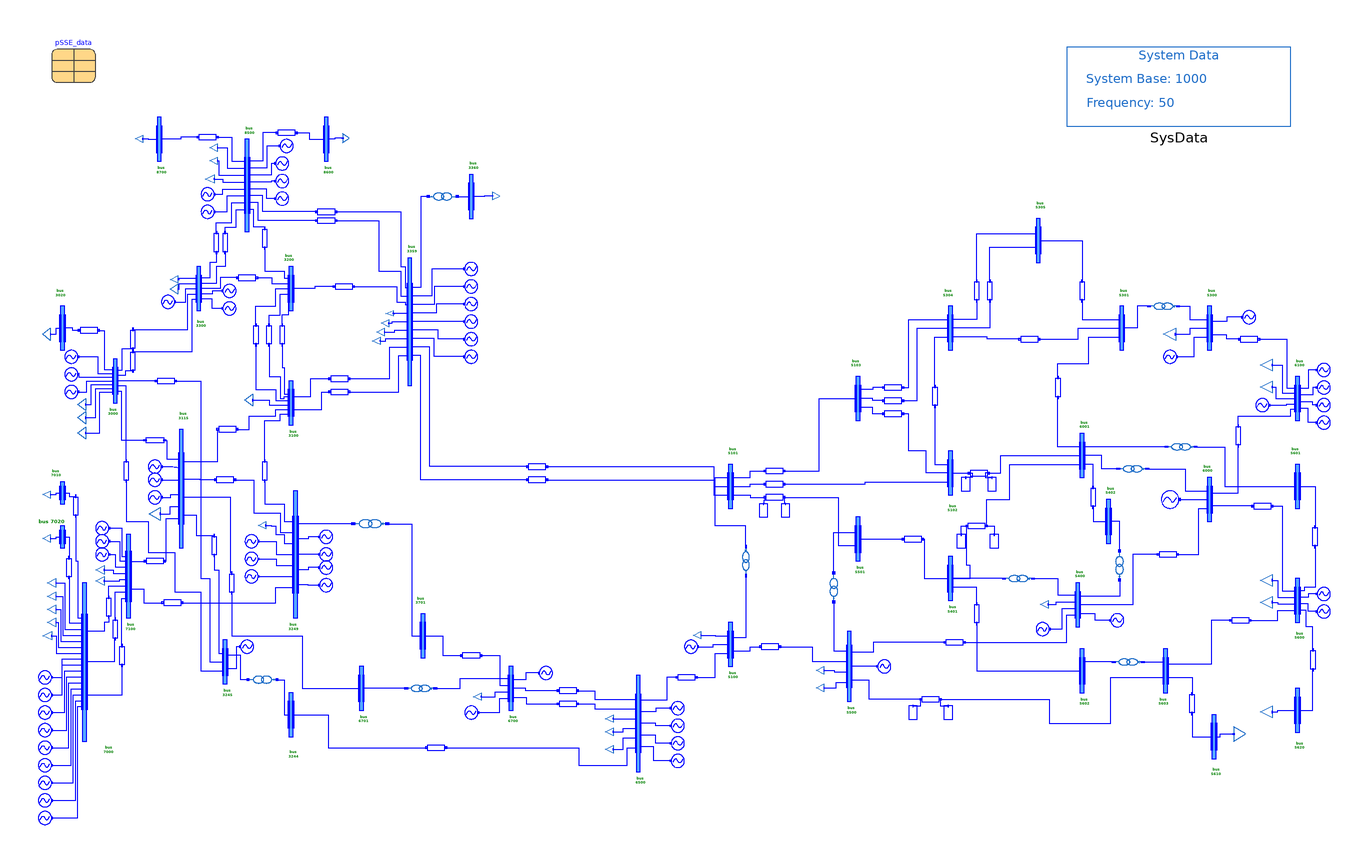

Above is the diagram view of the following Modelica model: its components placed by their Placement annotations and its connect equations drawn as lines.

model Nordic44_Original_Case
    "Original version of the original Nordic 44 model"

    OpenIPSL.Electrical.Buses.BusExt bus_7020(
      nn=1,
      np=1,
      V_0=pSSE_data.voltages.V7020,
      angle_0=pSSE_data.voltages.A7020,
      V_b=420)
      annotation (Placement(transformation(extent={{-282,-20},{-280,-10}})));
    OpenIPSL.Electrical.Loads.PSSE.Load Load1_bus7020(
      V_b=420,
      V_0=pSSE_data.voltages.V7020,
      angle_0=pSSE_data.voltages.A7020,
      P_0=pSSE_data.powers.PL7020,
      Q_0=pSSE_data.powers.QL7020,
      characteristic=2) annotation (Placement(transformation(
          extent={{-1.75,-1.75},{1.75,1.75}},
          rotation=270,
          origin={-288.25,-15.75})));
    OpenIPSL.Electrical.Buses.BusExt bus_7000(
      nn=16,
      np=3,
      V_0=pSSE_data.voltages.V7000,
      angle_0=pSSE_data.voltages.A7000,
      V_b=420)
      annotation (Placement(transformation(extent={{-272,-108},{-270,-36}})));
    OpenIPSL.Electrical.Loads.PSSE.Load Load1_bus7000(
      V_b=420,
      V_0=pSSE_data.voltages.V7000,
      angle_0=pSSE_data.voltages.A7000,
      P_0=pSSE_data.powers.PL7000,
      Q_0=pSSE_data.powers.QL7000,
      characteristic=2) annotation (Placement(transformation(
          extent={{-2,-2},{2,2}},
          rotation=270,
          origin={-286,-36})));
    OpenIPSL.Electrical.Loads.PSSE.Load Load2_bus7000(
      V_b=420,
      V_0=pSSE_data.voltages.V7000,
      angle_0=pSSE_data.voltages.A7000,
      P_0=pSSE_data.powers.PL7000,
      Q_0=pSSE_data.powers.QL7000,
      characteristic=2) annotation (Placement(transformation(
          extent={{-2,-2},{2,2}},
          rotation=270,
          origin={-286,-42})));
    OpenIPSL.Electrical.Loads.PSSE.Load Load3_bus7000(
      V_b=420,
      V_0=pSSE_data.voltages.V7000,
      angle_0=pSSE_data.voltages.A7000,
      P_0=pSSE_data.powers.PL7000,
      Q_0=pSSE_data.powers.QL7000,
      characteristic=2) annotation (Placement(transformation(
          extent={{-2,-2},{2,2}},
          rotation=270,
          origin={-286,-48})));
    OpenIPSL.Electrical.Loads.PSSE.Load Load4_bus7000(
      V_b=420,
      V_0=pSSE_data.voltages.V7000,
      angle_0=pSSE_data.voltages.A7000,
      P_0=pSSE_data.powers.PL7000,
      Q_0=pSSE_data.powers.QL7000,
      characteristic=2) annotation (Placement(transformation(
          extent={{-2,-2},{2,2}},
          rotation=270,
          origin={-286,-54})));
    OpenIPSL.Electrical.Loads.PSSE.Load Load5_bus7000(
      V_b=420,
      V_0=pSSE_data.voltages.V7000,
      angle_0=pSSE_data.voltages.A7000,
      P_0=pSSE_data.powers.PL7000,
      Q_0=pSSE_data.powers.QL7000,
      characteristic=2) annotation (Placement(transformation(
          extent={{-2,-2},{2,2}},
          rotation=270,
          origin={-288,-60})));
    Generators.Gen1_bus_7000 G1_bus7000
      annotation (Placement(transformation(extent={{-292,-82},{-286,-76}})));
    Generators.Gen1_bus_7000 G2_bus7000
      annotation (Placement(transformation(extent={{-292,-90},{-286,-84}})));
    Generators.Gen1_bus_7000 G3_bus7000
      annotation (Placement(transformation(extent={{-292,-98},{-286,-92}})));
    Generators.Gen1_bus_7000 G4_bus7000
      annotation (Placement(transformation(extent={{-292,-106},{-286,-100}})));
    Generators.Gen1_bus_7000 G5_bus7000
      annotation (Placement(transformation(extent={{-292,-114},{-286,-108}})));
    Generators.Gen1_bus_7000 G6_bus7000
      annotation (Placement(transformation(extent={{-292,-122},{-286,-116}})));
    Generators.Gen1_bus_7000 G7_bus7000
      annotation (Placement(transformation(extent={{-292,-130},{-286,-124}})));
    Generators.Gen1_bus_7000 G8_bus7000
      annotation (Placement(transformation(extent={{-292,-138},{-286,-132}})));
    Generators.Gen1_bus_7000 G9_bus7000
      annotation (Placement(transformation(extent={{-292,-146},{-286,-140}})));
    OpenIPSL.Electrical.Buses.BusExt bus_7010(
      nn=1,
      np=1,
      V_0=pSSE_data.voltages.V7010,
      angle_0=pSSE_data.voltages.A7010,
      V_b=420)
      annotation (Placement(transformation(extent={{-282,0},{-280,10}})));
    OpenIPSL.Electrical.Loads.PSSE.Load Load1_bus7010(
      V_b=420,
      V_0=pSSE_data.voltages.V7010,
      angle_0=pSSE_data.voltages.A7010,
      P_0=pSSE_data.powers.PL7010,
      Q_0=pSSE_data.powers.QL7010,
      characteristic=2) annotation (Placement(transformation(
          extent={{-1.75,-1.75},{1.75,1.75}},
          rotation=270,
          origin={-288.25,4.25})));
    Generators.Gen3_bus_7100 G1_bus7100
      annotation (Placement(transformation(extent={{-266,-14},{-260,-8}})));
    Generators.Gen3_bus_7100 G2_bus7100
      annotation (Placement(transformation(extent={{-266,-20},{-260,-14}})));
    Generators.Gen3_bus_7100 G3_bus7100
      annotation (Placement(transformation(extent={{-266,-26},{-260,-20}})));
    OpenIPSL.Electrical.Loads.PSSE.Load Load1_bus7100(
      V_b=420,
      V_0=pSSE_data.voltages.V7100,
      angle_0=pSSE_data.voltages.A7100,
      P_0=pSSE_data.powers.PL7100,
      Q_0=pSSE_data.powers.QL7100,
      characteristic=2) annotation (Placement(transformation(
          extent={{-2,-2},{2,2}},
          rotation=270,
          origin={-264,-30})));
    OpenIPSL.Electrical.Loads.PSSE.Load Load2_bus7100(
      V_b=420,
      V_0=pSSE_data.voltages.V7100,
      angle_0=pSSE_data.voltages.A7100,
      P_0=pSSE_data.powers.PL7100,
      Q_0=pSSE_data.powers.QL7100,
      characteristic=2) annotation (Placement(transformation(
          extent={{-2,-2},{2,2}},
          rotation=270,
          origin={-264,-35})));
    OpenIPSL.Electrical.Buses.BusExt bus_7100(
      nn=8,
      np=2,
      V_0=pSSE_data.voltages.V7100,
      angle_0=pSSE_data.voltages.A7100,
      V_b=420)
      annotation (Placement(transformation(extent={{-252,-52},{-250,-14}})));
    OpenIPSL.Electrical.Branches.PwLine line_7000_7010(
      R=0.000000,
      X=0.010000,
      G=0,
      B=0.000000) annotation (Placement(transformation(
          extent={{-5,-3},{5,3}},
          rotation=-90,
          origin={-275,-1})));
    OpenIPSL.Electrical.Branches.PwLine line_7000_7020(
      R=0.000000,
      X=0.010000,
      G=0,
      B=0.000000) annotation (Placement(transformation(
          extent={{-5,-3},{5,3}},
          rotation=-90,
          origin={-278,-29})));
    OpenIPSL.Electrical.Branches.PwLine line_7000_7100_1(
      R=0.040000,
      X=0.120000,
      G=0,
      B=0.130000*0.5) annotation (Placement(transformation(
          extent={{-5,-3},{5,3}},
          rotation=-90,
          origin={-260,-47})));
    OpenIPSL.Electrical.Branches.PwLine line_7000_7100_2(
      R=0.040000,
      X=0.120000,
      G=0,
      B=0.130000*0.5) annotation (Placement(transformation(
          extent={{-5,-3},{5,3}},
          rotation=-90,
          origin={-257,-57})));
    OpenIPSL.Electrical.Branches.PwLine line_7000_7100_3(
      R=0.040000,
      X=0.140000,
      G=0,
      B=0.130000*0.5) annotation (Placement(transformation(
          extent={{-5,-3},{5,3}},
          rotation=-90,
          origin={-254,-69})));
    OpenIPSL.Electrical.Buses.BusExt bus_3115(
      nn=6,
      np=4,
      V_0=pSSE_data.voltages.V3115,
      angle_0=pSSE_data.voltages.A3115,
      V_b=420)
      annotation (Placement(transformation(extent={{-228,-20},{-226,34}})));
    Generators.Gen3_bus_3115 G1_bus3115
      annotation (Placement(transformation(extent={{-242,14},{-236,20}})));
    Generators.Gen3_bus_3115 G2_bus3115
      annotation (Placement(transformation(extent={{-242,8},{-236,14}})));
    Generators.Gen3_bus_3115 G3_bus3115
      annotation (Placement(transformation(extent={{-242,0},{-236,6}})));
    OpenIPSL.Electrical.Loads.PSSE.Load Load_bus3115(
      V_b=420,
      V_0=pSSE_data.voltages.V3115,
      angle_0=pSSE_data.voltages.A3115,
      P_0=pSSE_data.powers.PL3115,
      Q_0=pSSE_data.powers.QL3115,
      characteristic=2) annotation (Placement(transformation(
          extent={{-3,-2.5},{3,2.5}},
          rotation=270,
          origin={-239,-4.5})));
    OpenIPSL.Electrical.Branches.PwLine line_3115_7100(
      R=0.040000,
      X=0.130000,
      G=0,
      B=0.130000*0.5) annotation (Placement(transformation(
          extent={{-5,-3},{5,3}},
          origin={-239,-26})));
    OpenIPSL.Electrical.Branches.PwLine line_3000_3115(
      R=0.075000,
      X=0.900000,
      G=0,
      B=0.500000*0.5) annotation (Placement(transformation(
          extent={{5,-3},{-5,3}},
          rotation=180,
          origin={-239,29})));
    OpenIPSL.Electrical.Branches.PwLine line_3100_3115(
      R=0.030000,
      X=0.400000,
      G=0,
      B=0.110000*0.5) annotation (Placement(transformation(
          extent={{-5,-3},{5,3}},
          rotation=180,
          origin={-206,34})));
    OpenIPSL.Electrical.Branches.PwLine line_3115_3249(
      R=0.015000,
      X=0.200000,
      G=0,
      B=0.080000*0.5) annotation (Placement(transformation(
          extent={{-5,-3},{5,3}},
          rotation=180,
          origin={-207,11})));
    OpenIPSL.Electrical.Branches.PwLine line_3115_6701(
      R=0.040000,
      X=0.400000,
      G=0,
      B=0.100000*0.5) annotation (Placement(transformation(
          extent={{-5,-3},{5,3}},
          rotation=-90,
          origin={-204,-36})));
    OpenIPSL.Electrical.Branches.PwLine line_3115_3245(
      R=0.045000,
      X=0.500000,
      G=0,
      B=0.140000*0.5) annotation (Placement(transformation(
          extent={{-5,-3},{5,3}},
          rotation=-90,
          origin={-212,-19})));
    OpenIPSL.Electrical.Branches.PwLine line_3249_7100(
      R=0.020000,
      X=0.075000,
      G=0,
      B=0.078000*0.5) annotation (Placement(transformation(
          extent={{-5,-3},{5,3}},
          rotation=180,
          origin={-231,-45})));
    OpenIPSL.Electrical.Buses.BusExt bus_3000(
      nn=7,
      np=5,
      V_0=pSSE_data.voltages.V3000,
      angle_0=pSSE_data.voltages.A3000,
      V_b=420)
      annotation (Placement(transformation(extent={{-258,46},{-256,66}})));
    Generators.Gen1_bus_3000 G1_bus3000
      annotation (Placement(transformation(extent={{-280,64},{-274,70}})));
    Generators.Gen1_bus_3000 G2_bus3000
      annotation (Placement(transformation(extent={{-280,56},{-274,62}})));
    Generators.Gen1_bus_3000 G3_bus3000
      annotation (Placement(transformation(extent={{-280,48},{-274,54}})));
    OpenIPSL.Electrical.Loads.PSSE.Load Load1_bus3000(
      V_b=420,
      V_0=pSSE_data.voltages.V3000,
      angle_0=pSSE_data.voltages.A3000,
      P_0=pSSE_data.powers.PL3000,
      Q_0=pSSE_data.powers.QL3000,
      characteristic=2) annotation (Placement(transformation(
          extent={{-2.75,-1.75},{2.75,1.75}},
          rotation=270,
          origin={-272.25,45.25})));
    OpenIPSL.Electrical.Loads.PSSE.Load Load2_bus3000(
      V_b=420,
      V_0=pSSE_data.voltages.V3000,
      angle_0=pSSE_data.voltages.A3000,
      P_0=pSSE_data.powers.PL3000,
      Q_0=pSSE_data.powers.QL3000,
      characteristic=2) annotation (Placement(transformation(
          extent={{-2.75,-1.75},{2.75,1.75}},
          rotation=270,
          origin={-272.25,39.25})));
    OpenIPSL.Electrical.Loads.PSSE.Load Load3_bus3000(
      V_b=420,
      V_0=pSSE_data.voltages.V3000,
      angle_0=pSSE_data.voltages.A3000,
      P_0=pSSE_data.powers.PL3000,
      Q_0=pSSE_data.powers.QL3000,
      characteristic=2) annotation (Placement(transformation(
          extent={{-2.75,-1.75},{2.75,1.75}},
          rotation=270,
          origin={-272.25,32.25})));
    OpenIPSL.Electrical.Branches.PwLine line_3000_3020(
      R=0.000000,
      X=0.010000,
      G=0,
      B=0) annotation (Placement(transformation(
          extent={{-5,-3},{5,3}},
          origin={-269,79})));
    OpenIPSL.Electrical.Branches.PwLine line_3000_3300_1(
      R=0.006000,
      X=0.080000,
      G=0,
      B=0.030000*0.5) annotation (Placement(transformation(
          extent={{-5,-3},{5,3}},
          rotation=-90,
          origin={-249,75})));
    OpenIPSL.Electrical.Branches.PwLine line_3000_3300_2(
      R=0.009000,
      X=0.100000,
      G=0,
      B=0.025000*0.5) annotation (Placement(transformation(
          extent={{-5,-3},{5,3}},
          rotation=-90,
          origin={-249,65})));
    OpenIPSL.Electrical.Branches.PwLine line_3000_3245_1(
      R=0.008000,
      X=0.120000,
      G=0,
      B=0.050000*0.5) annotation (Placement(transformation(
          extent={{-5,-3},{5,3}},
          origin={-234,56})));
    OpenIPSL.Electrical.Branches.PwLine line_3000_3245_2(
      R=0.018000,
      X=0.200000,
      G=0,
      B=0.050000*0.5) annotation (Placement(transformation(
          extent={{-5,-3},{5,3}},
          rotation=-90,
          origin={-252,15})));
    OpenIPSL.Electrical.Buses.BusExt bus_3020(
      nn=1,
      np=1,
      V_0=pSSE_data.voltages.V3020,
      angle_0=pSSE_data.voltages.A3020,
      V_b=420)
      annotation (Placement(transformation(extent={{-282,70},{-280,90}})));
    OpenIPSL.Electrical.Loads.PSSE.Load Load_bus3020(
      V_b=420,
      V_0=pSSE_data.voltages.V3020,
      angle_0=pSSE_data.voltages.A3020,
      P_0=pSSE_data.powers.PL3020,
      Q_0=pSSE_data.powers.QL3020,
      characteristic=2) annotation (Placement(transformation(
          extent={{-2.75,-1.75},{2.75,1.75}},
          rotation=270,
          origin={-288.25,77.25})));
    OpenIPSL.Electrical.Buses.BusExt bus_3300(
      nn=5,
      np=5,
      V_0=pSSE_data.voltages.V3300,
      angle_0=pSSE_data.voltages.A3300,
      V_b=420)
      annotation (Placement(transformation(extent={{-220,88},{-218,108}})));
    Generators.Gen4_bus_3300 G2_bus3300 annotation (Placement(transformation(
          extent={{-3,-3},{3,3}},
          rotation=180,
          origin={-205,97})));
    Generators.Gen4_bus_3300 G3_bus3300
      annotation (Placement(transformation(extent={{-202,92},{-208,86}})));
    Generators.Gen4_bus_3300 G1_bus3300
      annotation (Placement(transformation(extent={{-236,89},{-230,95}})));
    OpenIPSL.Electrical.Loads.PSSE.Load Load1_bus3300(
      V_b=420,
      V_0=pSSE_data.voltages.V3300,
      angle_0=pSSE_data.voltages.A3300,
      P_0=pSSE_data.powers.PL3300,
      Q_0=pSSE_data.powers.QL3300,
      characteristic=2) annotation (Placement(transformation(
          extent={{-1.75,-1.75},{1.75,1.75}},
          rotation=270,
          origin={-230.25,102.25})));
    OpenIPSL.Electrical.Loads.PSSE.Load Load2_bus3300(
      V_b=420,
      V_0=pSSE_data.voltages.V3300,
      angle_0=pSSE_data.voltages.A3300,
      P_0=pSSE_data.powers.PL3300,
      Q_0=pSSE_data.powers.QL3300,
      characteristic=2) annotation (Placement(transformation(
          extent={{-2.25,-1.75},{2.25,1.75}},
          rotation=270,
          origin={-230.25,97.75})));
    OpenIPSL.Electrical.Buses.BusExt bus_3200(
      nn=5,
      np=1,
      V_0=pSSE_data.voltages.V3200,
      angle_0=pSSE_data.voltages.A3200,
      V_b=420)
      annotation (Placement(transformation(extent={{-178,88},{-176,108}})));
    OpenIPSL.Electrical.Branches.PwLine line_3200_3300(
      R=0.020000,
      X=0.200000,
      G=0,
      B=0.060000*0.5) annotation (Placement(transformation(
          extent={{-5,-3},{5,3}},
          origin={-197,103})));
    OpenIPSL.Electrical.Branches.PwLine line_3100_3200_3(
      R=0.040000,
      X=0.240000,
      G=0,
      B=0.200000*0.5) annotation (Placement(transformation(
          extent={{-5,-3},{5,3}},
          rotation=-90,
          origin={-193,77})));
    OpenIPSL.Electrical.Branches.PwLine line_3100_3200_2(
      R=0.040000,
      X=0.240000,
      G=0,
      B=0.200000*0.5) annotation (Placement(transformation(
          extent={{-5,-3},{5,3}},
          rotation=-90,
          origin={-187,77})));
    OpenIPSL.Electrical.Branches.PwLine line_3100_3200_1(
      R=0.040000,
      X=0.240000,
      G=0,
      B=0.200000*0.5) annotation (Placement(transformation(
          extent={{-5,-3},{5,3}},
          rotation=-90,
          origin={-181,77})));
    OpenIPSL.Electrical.Buses.BusExt bus_3100(
      nn=6,
      np=2,
      V_0=pSSE_data.voltages.V3100,
      angle_0=pSSE_data.voltages.A3100,
      V_b=420)
      annotation (Placement(transformation(extent={{-178,36},{-176,56}})));
    OpenIPSL.Electrical.Branches.PwLine line_3300_8500_1(
      R=0.020000,
      X=0.230000,
      G=0,
      B=0.060000*0.5) annotation (Placement(transformation(
          extent={{-5,-3},{5,3}},
          rotation=-90,
          origin={-211,119})));
    OpenIPSL.Electrical.Branches.PwLine line_3300_8500_2(
      R=0.012000,
      X=0.270000,
      G=0,
      B=0.100000*0.5) annotation (Placement(transformation(
          extent={{-5,-3},{5,3}},
          rotation=-90,
          origin={-207,119})));
    OpenIPSL.Electrical.Buses.BusExt bus_8500(
      nn=8,
      np=8,
      V_0=pSSE_data.voltages.V8500,
      angle_0=pSSE_data.voltages.A8500,
      V_b=420)
      annotation (Placement(transformation(extent={{-198,124},{-196,166}})));
    OpenIPSL.Electrical.Loads.PSSE.Load Load1_bus8500(
      V_b=420,
      V_0=pSSE_data.voltages.V8500,
      angle_0=pSSE_data.voltages.A8500,
      P_0=pSSE_data.powers.PL8500,
      Q_0=pSSE_data.powers.QL8500,
      characteristic=2) annotation (Placement(transformation(
          extent={{-1.75,-1.75},{1.75,1.75}},
          rotation=270,
          origin={-212.25,162.25})));
    OpenIPSL.Electrical.Loads.PSSE.Load Load2_bus8500(
      V_b=420,
      V_0=pSSE_data.voltages.V8500,
      angle_0=pSSE_data.voltages.A8500,
      P_0=pSSE_data.powers.PL8500,
      Q_0=pSSE_data.powers.QL8500,
      characteristic=2) annotation (Placement(transformation(
          extent={{-1.75,-1.75},{1.75,1.75}},
          rotation=270,
          origin={-212.25,156.25})));
    OpenIPSL.Electrical.Loads.PSSE.Load Load3_bus8500(
      V_b=420,
      V_0=pSSE_data.voltages.V8500,
      angle_0=pSSE_data.voltages.A8500,
      P_0=pSSE_data.powers.PL8500,
      Q_0=pSSE_data.powers.QL8500,
      characteristic=2) annotation (Placement(transformation(
          extent={{-2,-2},{2,2}},
          rotation=270,
          origin={-214,148})));
    Generators.Gen4_bus_8500 G1_bus8500
      annotation (Placement(transformation(extent={{-218,138},{-212,144}})));
    Generators.Gen4_bus_8500 G2_bus8500
      annotation (Placement(transformation(extent={{-218,130},{-212,136}})));
    OpenIPSL.Electrical.Branches.PwLine line_8500_8700(
      R=0.000000,
      X=0.010000,
      G=0,
      B=0.000000) annotation (Placement(transformation(
          extent={{-5,-3},{5,3}},
          origin={-215,167})));
    Generators.Gen4_bus_8500 G3_bus8500
      annotation (Placement(transformation(extent={{-176,166},{-182,160}})));
    OpenIPSL.Electrical.Branches.PwLine line_8500_8600(
      R=0.000000,
      X=0.010000,
      G=0,
      B=0.000000) annotation (Placement(transformation(
          extent={{-5,-3},{5,3}},
          rotation=180,
          origin={-179,169})));
    OpenIPSL.Electrical.Branches.PwLine line_3200_8500(
      R=0.010000,
      X=0.170000,
      G=0,
      B=0.060000*0.5) annotation (Placement(transformation(
          extent={{-5,-3},{5,3}},
          rotation=-90,
          origin={-189,121})));
    OpenIPSL.Electrical.Branches.PwLine line_3359_8500_2(
      R=0.025000,
      X=0.320000,
      G=0,
      B=0.090000*0.5) annotation (Placement(transformation(
          extent={{-5,-3},{5,3}},
          origin={-161,133})));
    OpenIPSL.Electrical.Branches.PwLine line_3359_8500_1(
      R=0.012000,
      X=0.270000,
      G=0,
      B=0.100000*0.5) annotation (Placement(transformation(
          extent={{-5,-3},{5,3}},
          origin={-161,129})));
    Generators.Gen4_bus_8500 G4_bus8500
      annotation (Placement(transformation(extent={{-178,158},{-184,152}})));
    Generators.Gen4_bus_8500 G5_bus8500
      annotation (Placement(transformation(extent={{-178,150},{-184,144}})));
    Generators.Gen4_bus_8500 G6_bus8500
      annotation (Placement(transformation(extent={{-178,142},{-184,136}})));
    OpenIPSL.Electrical.Buses.BusExt bus_8700(
      nn=1,
      np=1,
      V_0=pSSE_data.voltages.V8700,
      angle_0=pSSE_data.voltages.A8700,
      V_b=420)
      annotation (Placement(transformation(extent={{-238,156},{-236,176}})));
    OpenIPSL.Electrical.Loads.PSSE.Load Load_bus8700(
      V_0=pSSE_data.voltages.V8700,
      angle_0=pSSE_data.voltages.A8700,
      V_b=420,
      P_0=pSSE_data.powers.PL8700,
      Q_0=pSSE_data.powers.QL8700,
      characteristic=2) annotation (Placement(transformation(
          extent={{-1.75,-1.75},{1.75,1.75}},
          rotation=270,
          origin={-246.25,166.25})));
    OpenIPSL.Electrical.Buses.BusExt bus_8600(
      nn=1,
      np=1,
      V_0=pSSE_data.voltages.V8600,
      angle_0=pSSE_data.voltages.A8600,
      V_b=420)
      annotation (Placement(transformation(extent={{-162,156},{-160,176}})));
    OpenIPSL.Electrical.Loads.PSSE.Load Load_bus8600(
      V_b=420,
      V_0=pSSE_data.voltages.V8600,
      angle_0=pSSE_data.voltages.A8600,
      P_0=pSSE_data.powers.PL8600,
      Q_0=pSSE_data.powers.QL8600,
      characteristic=2) annotation (Placement(transformation(
          extent={{2,-1.5},{-2,1.5}},
          rotation=90,
          origin={-152,166.5})));
    OpenIPSL.Electrical.Buses.BusExt bus_3359(
      nn=9,
      np=9,
      V_0=pSSE_data.voltages.V3359,
      angle_0=pSSE_data.voltages.A3359,
      V_b=420)
      annotation (Placement(transformation(extent={{-124,54},{-122,112}})));
    OpenIPSL.Electrical.Branches.PwLine line_3200_3359(
      R=0.010000,
      X=0.200000,
      G=0,
      B=0.070000*0.5) annotation (Placement(transformation(
          extent={{-5,-3},{5,3}},
          origin={-153,99})));
    OpenIPSL.Electrical.Loads.PSSE.Load Load1_bus3359(
      V_b=420,
      V_0=pSSE_data.voltages.V3359,
      angle_0=pSSE_data.voltages.A3359,
      P_0=pSSE_data.powers.PL3359,
      Q_0=pSSE_data.powers.QL3359,
      characteristic=2) annotation (Placement(transformation(
          extent={{-1.25,-1.75},{1.25,1.75}},
          rotation=270,
          origin={-132.25,86.75})));
    OpenIPSL.Electrical.Loads.PSSE.Load Load2_bus3359(
      V_b=420,
      V_0=pSSE_data.voltages.V3359,
      angle_0=pSSE_data.voltages.A3359,
      P_0=pSSE_data.powers.PL3359,
      Q_0=pSSE_data.powers.QL3359,
      characteristic=2) annotation (Placement(transformation(
          extent={{-1.75,-1.75},{1.75,1.75}},
          rotation=270,
          origin={-134.25,82.25})));
    OpenIPSL.Electrical.Loads.PSSE.Load Load3_bus3359(
      V_b=420,
      V_0=pSSE_data.voltages.V3359,
      angle_0=pSSE_data.voltages.A3359,
      P_0=pSSE_data.powers.PL3359,
      Q_0=pSSE_data.powers.QL3359,
      characteristic=2) annotation (Placement(transformation(
          extent={{-1.75,-1.75},{1.75,1.75}},
          rotation=270,
          origin={-136.25,78.25})));
    OpenIPSL.Electrical.Loads.PSSE.Load Load4_bus3359(
      V_b=420,
      V_0=pSSE_data.voltages.V3359,
      angle_0=pSSE_data.voltages.A3359,
      P_0=pSSE_data.powers.PL3359,
      Q_0=pSSE_data.powers.QL3359,
      characteristic=2) annotation (Placement(transformation(
          extent={{-1.75,-1.75},{1.75,1.75}},
          rotation=270,
          origin={-138.25,74.25})));
    OpenIPSL.Electrical.Branches.PwLine line_3100_3359_1(
      R=0.080000,
      X=0.500000,
      G=0,
      B=0.250000*0.5) annotation (Placement(transformation(
          extent={{-5,-3},{5,3}},
          origin={-155,57})));
    OpenIPSL.Electrical.Branches.PwLine line_3100_3359_2(
      R=0.040000,
      X=0.230000,
      G=0,
      B=0.240000*0.5) annotation (Placement(transformation(
          extent={{-5,-3},{5,3}},
          origin={-155,51})));
    OpenIPSL.Electrical.Buses.BusExt bus_3360(
      np=1,
      V_0=pSSE_data.voltages.V3360,
      angle_0=pSSE_data.voltages.A3360,
      V_b=135,
      nn=1) annotation (Placement(transformation(extent={{-96,130},{-94,150}})));
    OpenIPSL.Electrical.Loads.PSSE.Load Load_bus3360(
      V_b=135,
      V_0=pSSE_data.voltages.V3360,
      angle_0=pSSE_data.voltages.A3360,
      P_0=pSSE_data.powers.PL3360,
      Q_0=pSSE_data.powers.QL3360,
      characteristic=2) annotation (Placement(transformation(
          extent={{1.75,-1.75},{-1.75,1.75}},
          rotation=90,
          origin={-83.75,140.25})));
    OpenIPSL.Electrical.Loads.PSSE.Load Load_bus3100(
      V_b=420,
      V_0=pSSE_data.voltages.V3100,
      angle_0=pSSE_data.voltages.A3100,
      P_0=pSSE_data.powers.PL3100,
      Q_0=pSSE_data.powers.QL3100,
      characteristic=2) annotation (Placement(transformation(
          extent={{-2.75,-1.75},{2.75,1.75}},
          rotation=270,
          origin={-196.25,47.25})));
    OpenIPSL.Electrical.Branches.PwLine line_3100_3249(
      R=0.030000,
      X=0.430000,
      G=0,
      B=0.160000*0.5) annotation (Placement(transformation(
          extent={{-5,-3},{5,3}},
          rotation=-90,
          origin={-189,15})));
    OpenIPSL.Electrical.Buses.BusExt bus_3249(
      np=5,
      nn=7,
      V_0=pSSE_data.voltages.V3249,
      angle_0=pSSE_data.voltages.A3249,
      V_b=420)
      annotation (Placement(transformation(extent={{-176,-52},{-174,6}})));
    OpenIPSL.Electrical.Loads.PSSE.Load Load_bus3249(
      V_b=420,
      V_0=pSSE_data.voltages.V3249,
      angle_0=pSSE_data.voltages.A3249,
      P_0=pSSE_data.powers.PL3249,
      Q_0=pSSE_data.powers.QL3249,
      characteristic=2) annotation (Placement(transformation(
          extent={{-1.75,-1.75},{1.75,1.75}},
          rotation=270,
          origin={-190.25,-9.75})));
    Generators.Gen2_bus_3249 G1_bus3249
      annotation (Placement(transformation(extent={{-198,-20},{-192,-14}})));
    Generators.Gen2_bus_3249 G2_bus3249
      annotation (Placement(transformation(extent={{-198,-28},{-192,-22}})));
    Generators.Gen2_bus_3249 G3_bus3249
      annotation (Placement(transformation(extent={{-198,-36},{-192,-30}})));
    Generators.Gen2_bus_3249 G4_bus3249
      annotation (Placement(transformation(extent={{-158,-12},{-164,-18}})));
    Generators.Gen2_bus_3249 G5_bus3249
      annotation (Placement(transformation(extent={{-158,-20},{-164,-26}})));
    Generators.Gen2_bus_3249 G6_bus3249
      annotation (Placement(transformation(extent={{-158,-26},{-164,-32}})));
    Generators.Gen2_bus_3249 G7_bus3249
      annotation (Placement(transformation(extent={{-158,-34},{-164,-40}})));
    OpenIPSL.Electrical.Buses.BusExt bus_3701(
      np=1,
      V_0=pSSE_data.voltages.V3701,
      angle_0=pSSE_data.voltages.A3701,
      V_b=300,
      nn=1)
      annotation (Placement(transformation(extent={{-118,-70},{-116,-50}})));
    OpenIPSL.Electrical.Buses.BusExt bus_3245(
      nn=3,
      np=2,
      V_0=pSSE_data.voltages.V3245,
      angle_0=pSSE_data.voltages.A3245,
      V_b=420)
      annotation (Placement(transformation(extent={{-208,-82},{-206,-62}})));
    Generators.Gen2_bus_3245 G1_bus3245
      annotation (Placement(transformation(extent={{-194,-62},{-200,-68}})));
    OpenIPSL.Electrical.Buses.BusExt bus_3244(
      np=1,
      V_0=pSSE_data.voltages.V3244,
      angle_0=pSSE_data.voltages.A3244,
      V_b=300,
      nn=1)
      annotation (Placement(transformation(extent={{-178,-106},{-176,-86}})));
    OpenIPSL.Electrical.Buses.BusExt bus_6701(
      nn=1,
      V_0=pSSE_data.voltages.V6701,
      angle_0=pSSE_data.voltages.A6701,
      V_b=420,
      np=1)
      annotation (Placement(transformation(extent={{-146,-94},{-144,-74}})));
    OpenIPSL.Electrical.Buses.BusExt bus_6700(
      np=3,
      nn=4,
      V_0=pSSE_data.voltages.V6700,
      angle_0=pSSE_data.voltages.A6700,
      V_b=300)
      annotation (Placement(transformation(extent={{-78,-94},{-76,-74}})));
    OpenIPSL.Electrical.Loads.PSSE.Load Load1_bus6700(
      V_b=300,
      V_0=pSSE_data.voltages.V6700,
      angle_0=pSSE_data.voltages.A6700,
      P_0=pSSE_data.powers.PL6700,
      Q_0=pSSE_data.powers.QL6700,
      characteristic=2) annotation (Placement(transformation(
          extent={{-1.75,-1.75},{1.75,1.75}},
          rotation=270,
          origin={-92.25,-87.75})));
    Generators.Gen3_bus_6700 G1_bus6700
      annotation (Placement(transformation(extent={{-98,-98},{-92,-92}})));
    Generators.Gen3_bus_6700 G2_bus6700
      annotation (Placement(transformation(extent={{-58,-74},{-64,-80}})));
    OpenIPSL.Electrical.Branches.PwLine line_3701_6700(
      R=0.250000,
      X=2.000000,
      G=0,
      B=0.030000*0.5) annotation (Placement(transformation(
          extent={{-5,-3},{5,3}},
          rotation=180,
          origin={-95,-69})));
    OpenIPSL.Electrical.Branches.PwLine line_3244_6500(
      R=0.010000,
      X=0.200000,
      G=0,
      B=0.060000*0.5) annotation (Placement(transformation(
          extent={{-5,-3},{5,3}},
          rotation=180,
          origin={-111,-111})));
    OpenIPSL.Electrical.Buses.BusExt bus_6500(
      nn=6,
      np=5,
      V_0=pSSE_data.voltages.V6500,
      angle_0=pSSE_data.voltages.A6500,
      V_b=300)
      annotation (Placement(transformation(extent={{-20,-122},{-18,-78}})));
    OpenIPSL.Electrical.Branches.PwLine line_6500_6700_1(
      R=0.170000,
      X=1.800000,
      G=0,
      B=0.100000*0.5) annotation (Placement(transformation(
          extent={{-5,-3},{5,3}},
          rotation=180,
          origin={-51,-85})));
    OpenIPSL.Electrical.Branches.PwLine line_6500_6700_2(
      R=0.100000,
      X=1.300000,
      G=0,
      B=0.120000*0.5) annotation (Placement(transformation(
          extent={{-5,-3},{5,3}},
          rotation=180,
          origin={-51,-91})));
    OpenIPSL.Electrical.Loads.PSSE.Load Load1_bus6500(
      V_b=300,
      V_0=pSSE_data.voltages.V6500,
      angle_0=pSSE_data.voltages.A6500,
      P_0=pSSE_data.powers.PL6500,
      Q_0=pSSE_data.powers.QL6500,
      characteristic=2) annotation (Placement(transformation(
          extent={{-1.75,-1.75},{1.75,1.75}},
          rotation=270,
          origin={-32.25,-97.75})));
    OpenIPSL.Electrical.Loads.PSSE.Load Load2_bus6500(
      V_b=300,
      V_0=pSSE_data.voltages.V6500,
      angle_0=pSSE_data.voltages.A6500,
      P_0=pSSE_data.powers.PL6500,
      Q_0=pSSE_data.powers.QL6500,
      characteristic=2) annotation (Placement(transformation(
          extent={{-1.75,-1.75},{1.75,1.75}},
          rotation=270,
          origin={-32.25,-103.75})));
    OpenIPSL.Electrical.Loads.PSSE.Load Load3_bus6500(
      V_b=300,
      V_0=pSSE_data.voltages.V6500,
      angle_0=pSSE_data.voltages.A6500,
      P_0=pSSE_data.powers.PL6500,
      Q_0=pSSE_data.powers.QL6500,
      characteristic=2) annotation (Placement(transformation(
          extent={{-1.75,-1.75},{1.75,1.75}},
          rotation=270,
          origin={-32.25,-111.75})));
    Generators.Gen5_bus_6500 G1_bus6500
      annotation (Placement(transformation(extent={{2,-90},{-4,-96}})));
    Generators.Gen5_bus_6500 G2_bus6500
      annotation (Placement(transformation(extent={{2,-98},{-4,-104}})));
    Generators.Gen5_bus_6500 G3_bus6500
      annotation (Placement(transformation(extent={{2,-106},{-4,-112}})));
    Generators.Gen5_bus_6500 G4_bus6500
      annotation (Placement(transformation(extent={{2,-114},{-4,-120}})));
    OpenIPSL.Electrical.Buses.BusExt bus_5100(
      np=2,
      nn=3,
      V_0=pSSE_data.voltages.V5100,
      angle_0=pSSE_data.voltages.A5100,
      V_b=300)
      annotation (Placement(transformation(extent={{22,-74},{24,-54}})));
    OpenIPSL.Electrical.Branches.PwLine line_5100_6500(
      R=0.080000,
      X=0.900000,
      G=0,
      B=0.060000*0.5) annotation (Placement(transformation(
          extent={{-5,-3},{5,3}},
          rotation=180,
          origin={3,-79})));
    Generators.Gen5_bus_5100 G1_bus5100
      annotation (Placement(transformation(extent={{2,-68},{8,-62}})));
    OpenIPSL.Electrical.Loads.PSSE.Load Load_bus5100(
      V_b=300,
      V_0=pSSE_data.voltages.V5100,
      angle_0=pSSE_data.voltages.A5100,
      P_0=pSSE_data.powers.PL5100,
      Q_0=pSSE_data.powers.QL5100,
      characteristic=2) annotation (Placement(transformation(
          extent={{-1.75,-1.75},{1.75,1.75}},
          rotation=270,
          origin={7.75,-59.75})));
    OpenIPSL.Electrical.Branches.PwLine line_5100_5500(
      R=0.027000,
      X=0.260000,
      G=0,
      B=0.044000*0.5) annotation (Placement(transformation(
          extent={{-5,-3},{5,3}},
          rotation=180,
          origin={41,-65})));
    OpenIPSL.Electrical.Buses.BusExt bus_5101(
      nn=3,
      np=3,
      V_0=pSSE_data.voltages.V5101,
      angle_0=pSSE_data.voltages.A5101,
      V_b=420) annotation (Placement(transformation(extent={{22,-2},{24,18}})));
    OpenIPSL.Electrical.Branches.PwLine line_3359_5101_2(
      R=0.020000,
      X=0.220000,
      G=0,
      B=0.060000*0.5) annotation (Placement(transformation(
          extent={{-5,-3},{5,3}},
          rotation=180,
          origin={-65,11})));
    OpenIPSL.Electrical.Branches.PwLine line_3359_5101_1(
      R=0.016000,
      X=0.260000,
      G=0,
      B=0.090000*0.5) annotation (Placement(transformation(
          extent={{-5,-3},{5,3}},
          rotation=180,
          origin={-65,17})));
    Generators.Gen4_bus_3359 G1_bus3359
      annotation (Placement(transformation(extent={{-92,110},{-98,104}})));
    Generators.Gen4_bus_3359 G2_bus3359
      annotation (Placement(transformation(extent={{-92,102},{-98,96}})));
    Generators.Gen4_bus_3359 G3_bus3359
      annotation (Placement(transformation(extent={{-92,94},{-98,88}})));
    Generators.Gen4_bus_3359 G4_bus3359
      annotation (Placement(transformation(extent={{-92,86},{-98,80}})));
    Generators.Gen4_bus_3359 G5_bus3359
      annotation (Placement(transformation(extent={{-92,78},{-98,72}})));
    Generators.Gen4_bus_3359 G6_bus3359
      annotation (Placement(transformation(extent={{-92,70},{-98,64}})));
    OpenIPSL.Electrical.Branches.PwLine line_5101_5103(
      R=0.010000,
      X=0.140000,
      G=0,
      B=0.040000*0.5) annotation (Placement(transformation(
          extent={{-5,-3},{5,3}},
          rotation=180,
          origin={43,15})));
    OpenIPSL.Electrical.Branches.PwLine line_5101_5102(
      R=0.008000,
      X=0.100000,
      G=0,
      B=0.090000*0.5) annotation (Placement(transformation(
          extent={{-5,-3},{5,3}},
          rotation=180,
          origin={43,9})));
    OpenIPSL.Electrical.Branches.PwLine line_5101_5501(
      R=0.010000,
      X=0.150000,
      G=0,
      B=0.550000*0.5) annotation (Placement(transformation(
          extent={{-5,-3},{5,3}},
          rotation=180,
          origin={43,3})));
    OpenIPSL.Electrical.Buses.BusExt bus_5103(
      nn=1,
      np=3,
      V_0=pSSE_data.voltages.V5103,
      angle_0=pSSE_data.voltages.A5103,
      V_b=420) annotation (Placement(transformation(extent={{80,38},{82,58}})));
    OpenIPSL.Electrical.Branches.PwLine line_5103_5304_2(
      R=0.013000,
      X=0.200000,
      G=0,
      B=0.060000*0.5) annotation (Placement(transformation(
          extent={{-5,-3},{5,3}},
          rotation=180,
          origin={97,47})));
    OpenIPSL.Electrical.Branches.PwLine line_5103_5304_1(
      R=0.020000,
      X=0.250000,
      G=0,
      B=0.070000*0.5) annotation (Placement(transformation(
          extent={{-5,-3},{5,3}},
          rotation=180,
          origin={97,53})));
    OpenIPSL.Electrical.Branches.PwLine line_5102_5103(
      R=0.004000,
      X=0.070000,
      G=0,
      B=0.030000*0.5) annotation (Placement(transformation(
          extent={{-5,-3},{5,3}},
          rotation=180,
          origin={97,41})));
    OpenIPSL.Electrical.Buses.BusExt bus_5304(
      np=3,
      nn=3,
      V_0=pSSE_data.voltages.V5304,
      angle_0=pSSE_data.voltages.A5304,
      V_b=420)
      annotation (Placement(transformation(extent={{122,70},{124,90}})));
    OpenIPSL.Electrical.Buses.BusExt bus_5102(
      nn=3,
      np=1,
      V_0=pSSE_data.voltages.V5102,
      angle_0=pSSE_data.voltages.A5102,
      V_b=420) annotation (Placement(transformation(extent={{122,4},{124,24}})));
    OpenIPSL.Electrical.Branches.PwLine line_5102_5304(
      R=0.017000,
      X=0.240000,
      G=0,
      B=0.070000*0.5) annotation (Placement(transformation(
          extent={{-5,-3},{5,3}},
          rotation=270,
          origin={116,49})));
    OpenIPSL.Electrical.Branches.PwLine line_5102_6001(
      R=0.030000,
      X=0.460000,
      G=0,
      B=0.130000*0.5) annotation (Placement(transformation(
          extent={{-5,-3},{5,3}},
          rotation=180,
          origin={136,14})));
    OpenIPSL.Electrical.Buses.BusExt bus_5305(
      np=1,
      nn=2,
      V_0=pSSE_data.voltages.V5305,
      angle_0=pSSE_data.voltages.A5305,
      V_b=420)
      annotation (Placement(transformation(extent={{162,110},{164,130}})));
    OpenIPSL.Electrical.Branches.PwLine line_5304_5305_1(
      R=0.010000,
      X=0.150000,
      G=0,
      B=0.050000*0.5) annotation (Placement(transformation(
          extent={{-5,-3},{5,3}},
          rotation=270,
          origin={135,97})));
    OpenIPSL.Electrical.Branches.PwLine line_5304_5305_2(
      R=0.013000,
      X=0.017000,
      G=0,
      B=0.040000*0.5) annotation (Placement(transformation(
          extent={{-5,-3},{5,3}},
          rotation=270,
          origin={141,97})));
    OpenIPSL.Electrical.Branches.PwLine line_5301_5304(
      R=0.010000,
      X=0.200000,
      G=0,
      B=0.060000*0.5) annotation (Placement(transformation(
          extent={{-5,-3},{5,3}},
          rotation=180,
          origin={159,75})));
    OpenIPSL.Electrical.Buses.BusExt bus_5301(
      nn=3,
      V_0=pSSE_data.voltages.V5301,
      angle_0=pSSE_data.voltages.A5301,
      V_b=420,
      np=1) annotation (Placement(transformation(extent={{200,70},{202,90}})));
    OpenIPSL.Electrical.Branches.PwLine line_5301_5305(
      R=0.007000,
      X=0.120000,
      G=0,
      B=0.031000*0.5) annotation (Placement(transformation(
          extent={{-5,-3},{5,3}},
          rotation=270,
          origin={183,97})));
    OpenIPSL.Electrical.Branches.PwLine line_5301_6001(
      R=0.013000,
      X=0.200000,
      G=0,
      B=0.050000*0.5) annotation (Placement(transformation(
          extent={{-5,-3},{5,3}},
          rotation=270,
          origin={172,53})));
    OpenIPSL.Electrical.Buses.BusExt bus_5300(
      np=2,
      nn=3,
      V_0=pSSE_data.voltages.V5300,
      angle_0=pSSE_data.voltages.A5300,
      V_b=300)
      annotation (Placement(transformation(extent={{240,70},{242,90}})));
    Generators.Gen3_bus_5300 G1_bus5300
      annotation (Placement(transformation(extent={{220,64},{226,70}})));
    Generators.Gen3_bus_5300 G2_bus5300
      annotation (Placement(transformation(extent={{262,88},{256,82}})));
    OpenIPSL.Electrical.Loads.PSSE.Load Load_bus5300(
      V_b=300,
      V_0=pSSE_data.voltages.V5300,
      angle_0=pSSE_data.voltages.A5300,
      P_0=pSSE_data.powers.PL5300,
      Q_0=pSSE_data.powers.QL5300,
      characteristic=2) annotation (Placement(transformation(
          extent={{-2.75,-2.75},{2.75,2.75}},
          rotation=270,
          origin={222.75,77.25})));
    OpenIPSL.Electrical.Buses.BusExt bus_6100(
      np=4,
      nn=5,
      V_0=pSSE_data.voltages.V6100,
      angle_0=pSSE_data.voltages.A6100,
      V_b=300)
      annotation (Placement(transformation(extent={{280,38},{282,58}})));
    OpenIPSL.Electrical.Branches.PwLine line_5300_6100(
      R=0.021000,
      X=0.220000,
      G=0,
      B=0.010000*0.5) annotation (Placement(transformation(
          extent={{-5,-3},{5,3}},
          origin={259,75})));
    OpenIPSL.Electrical.Loads.PSSE.Load Load1_bus6100(
      V_b=300,
      V_0=pSSE_data.voltages.V6100,
      angle_0=pSSE_data.voltages.A6100,
      P_0=pSSE_data.powers.PL6100,
      Q_0=pSSE_data.powers.QL6100,
      characteristic=2) annotation (Placement(transformation(
          extent={{-2.75,-2.75},{2.75,2.75}},
          rotation=270,
          origin={266.75,63.25})));
    OpenIPSL.Electrical.Loads.PSSE.Load Load2_bus6100(
      V_b=300,
      V_0=pSSE_data.voltages.V6100,
      angle_0=pSSE_data.voltages.A6100,
      P_0=pSSE_data.powers.PL6100,
      Q_0=pSSE_data.powers.QL6100,
      characteristic=2) annotation (Placement(transformation(
          extent={{-2.75,-2.75},{2.75,2.75}},
          rotation=270,
          origin={266.75,53.25})));
    Generators.Gen3_bus_6100 G1_bus6100
      annotation (Placement(transformation(extent={{262,42},{268,48}})));
    Generators.Gen3_bus_6100 G2_bus6100
      annotation (Placement(transformation(extent={{296,64},{290,58}})));
    Generators.Gen3_bus_6100 G4_bus6100
      annotation (Placement(transformation(extent={{296,48},{290,42}})));
    Generators.Gen3_bus_6100 G5_bus6100
      annotation (Placement(transformation(extent={{296,40},{290,34}})));
    Generators.Gen3_bus_6100 G3_bus6100
      annotation (Placement(transformation(extent={{296,56},{290,50}})));
    OpenIPSL.Electrical.Branches.PwLine line_6000_6100(
      R=0.034000,
      X=0.420000,
      G=0,
      B=0.030000*0.5) annotation (Placement(transformation(
          extent={{-5,-3},{5,3}},
          rotation=270,
          origin={254,31})));
    OpenIPSL.Electrical.Buses.BusExt bus_6000(
      np=2,
      nn=3,
      V_0=pSSE_data.voltages.V6000,
      angle_0=pSSE_data.voltages.A6000,
      V_b=300)
      annotation (Placement(transformation(extent={{240,-8},{242,12}})));
    Generators.Gen5_bus_6000 G1_bus6000
      annotation (Placement(transformation(extent={{219,-2},{227,6}})));
    OpenIPSL.Electrical.Branches.PwLine line_5400_6000(
      R=0.033000,
      X=0.360000,
      G=0,
      B=0.025000*0.5) annotation (Placement(transformation(
          extent={{-5,-3},{5,3}},
          rotation=180,
          origin={222,-23})));
    OpenIPSL.Electrical.Buses.BusExt bus_6001(
      nn=3,
      np=3,
      V_0=pSSE_data.voltages.V6001,
      angle_0=pSSE_data.voltages.A6001,
      V_b=420)
      annotation (Placement(transformation(extent={{182,12},{184,32}})));
    OpenIPSL.Electrical.Buses.BusExt bus_5601(
      np=1,
      V_0=pSSE_data.voltages.V5601,
      angle_0=pSSE_data.voltages.A5601,
      V_b=300,
      nn=1) annotation (Placement(transformation(extent={{280,-2},{282,18}})));
    OpenIPSL.Electrical.Buses.BusExt bus_5600(
      nn=4,
      np=4,
      V_0=pSSE_data.voltages.V5600,
      angle_0=pSSE_data.voltages.A5600,
      V_b=300)
      annotation (Placement(transformation(extent={{280,-54},{282,-34}})));
    OpenIPSL.Electrical.Branches.PwLine line_5600_5601(
      R=0.030000,
      X=0.340000,
      G=0,
      B=0.020000*0.5) annotation (Placement(transformation(
          extent={{-5,-3},{5,3}},
          rotation=270,
          origin={289,-15})));
    OpenIPSL.Electrical.Branches.PwLine line_5600_6000(
      R=0.020000,
      X=0.200000,
      G=0,
      B=0.070000*0.5) annotation (Placement(transformation(
          extent={{-5,-3},{5,3}},
          origin={265,-1})));
    OpenIPSL.Electrical.Loads.PSSE.Load Load1_bus5600(
      V_b=300,
      V_0=pSSE_data.voltages.V5600,
      angle_0=pSSE_data.voltages.A5600,
      P_0=pSSE_data.powers.PL5600,
      Q_0=pSSE_data.powers.QL5600,
      characteristic=2) annotation (Placement(transformation(
          extent={{-2.75,-2.75},{2.75,2.75}},
          rotation=270,
          origin={266.75,-34.75})));
    OpenIPSL.Electrical.Loads.PSSE.Load Load2_bus5600(
      V_b=300,
      V_0=pSSE_data.voltages.V5600,
      angle_0=pSSE_data.voltages.A5600,
      P_0=pSSE_data.powers.PL5600,
      Q_0=pSSE_data.powers.QL5600,
      characteristic=2) annotation (Placement(transformation(
          extent={{-2.75,-2.75},{2.75,2.75}},
          rotation=270,
          origin={266.75,-44.75})));
    OpenIPSL.Electrical.Branches.PwLine line_5600_5603(
      R=0.020000,
      X=0.220000,
      G=0,
      B=0.020000*0.5) annotation (Placement(transformation(
          extent={{-5,-3},{5,3}},
          origin={255,-53})));
    OpenIPSL.Electrical.Buses.BusExt bus_5620(
      np=1,
      nn=1,
      V_0=pSSE_data.voltages.V5620,
      angle_0=pSSE_data.voltages.A5620,
      V_b=300)
      annotation (Placement(transformation(extent={{280,-104},{282,-84}})));
    OpenIPSL.Electrical.Loads.PSSE.Load Load_bus5620(
      V_b=300,
      V_0=pSSE_data.voltages.V5620,
      angle_0=pSSE_data.voltages.A5620,
      P_0=pSSE_data.powers.PL5620,
      Q_0=pSSE_data.powers.QL5620,
      characteristic=2) annotation (Placement(transformation(
          extent={{-2.75,-2.75},{2.75,2.75}},
          rotation=270,
          origin={266.75,-94.75})));
    OpenIPSL.Electrical.Branches.PwLine line_5600_5620(
      R=0.000000,
      X=0.010000,
      G=0,
      B=0.000000) annotation (Placement(transformation(
          extent={{-5,-3},{5,3}},
          rotation=270,
          origin={288,-71})));
    Generators.Gen2_bus_5600 G1_bus5600
      annotation (Placement(transformation(extent={{296,-38},{290,-44}})));
    Generators.Gen2_bus_5600 G2_bus5600
      annotation (Placement(transformation(extent={{296,-46},{290,-52}})));
    OpenIPSL.Electrical.Buses.BusExt bus_5603(
      np=2,
      nn=2,
      V_0=pSSE_data.voltages.V5603,
      angle_0=pSSE_data.voltages.A5603,
      V_b=300)
      annotation (Placement(transformation(extent={{220,-86},{222,-66}})));
    OpenIPSL.Electrical.Buses.BusExt bus_5610(
      np=1,
      nn=1,
      V_0=pSSE_data.voltages.V5610,
      angle_0=pSSE_data.voltages.A5610,
      V_b=300)
      annotation (Placement(transformation(extent={{242,-116},{244,-96}})));
    OpenIPSL.Electrical.Branches.PwLine line_5603_5610(
      R=0.000000,
      X=0.010000,
      G=0,
      B=0.000000) annotation (Placement(transformation(
          extent={{-5,-3},{5,3}},
          rotation=270,
          origin={233,-91})));
    OpenIPSL.Electrical.Loads.PSSE.Load Load1_bus5610(
      V_b=300,
      V_0=pSSE_data.voltages.V5610,
      angle_0=pSSE_data.voltages.A5610,
      P_0=pSSE_data.powers.PL5610,
      Q_0=pSSE_data.powers.QL5610,
      characteristic=2) annotation (Placement(transformation(
          extent={{3.25,-2.75},{-3.25,2.75}},
          rotation=90,
          origin={254.75,-104.75})));
    OpenIPSL.Electrical.Buses.BusExt bus_5602(
      nn=1,
      V_0=pSSE_data.voltages.V5602,
      angle_0=pSSE_data.voltages.A5602,
      V_b=420,
      np=1) annotation (Placement(transformation(extent={{182,-86},{184,-66}})));
    OpenIPSL.Electrical.Buses.BusExt bus_5500(
      nn=4,
      np=3,
      V_0=pSSE_data.voltages.V5500,
      angle_0=pSSE_data.voltages.A5500,
      V_b=300)
      annotation (Placement(transformation(extent={{76,-90},{78,-58}})));
    OpenIPSL.Electrical.Branches.PwLine line_5500_5603(
      R=0.050000,
      X=0.600000,
      G=0,
      B=0.050000*0.5) annotation (Placement(transformation(
          extent={{-5,-3},{5,3}},
          rotation=180,
          origin={114,-89})));
    Generators.Gen5_bus_5500 G1_bus5500
      annotation (Placement(transformation(extent={{96,-71},{90,-77}})));
    OpenIPSL.Electrical.Branches.PwLine line_5400_5500(
      R=0.009000,
      X=0.940000,
      G=0,
      B=0.050000*0.5) annotation (Placement(transformation(
          extent={{-5,-3},{5,3}},
          rotation=180,
          origin={125,-63})));
    OpenIPSL.Electrical.Buses.BusExt bus_5401(
      nn=1,
      np=3,
      V_0=pSSE_data.voltages.V5401,
      angle_0=pSSE_data.voltages.A5401,
      V_b=420)
      annotation (Placement(transformation(extent={{122,-44},{124,-24}})));
    OpenIPSL.Electrical.Buses.BusExt bus_5501(
      np=1,
      nn=2,
      V_0=pSSE_data.voltages.V5501,
      angle_0=pSSE_data.voltages.A5501,
      V_b=420) annotation (Placement(transformation(extent={{80,-26},{82,-6}})));
    OpenIPSL.Electrical.Loads.PSSE.Load Load1_bus5500(
      V_b=300,
      V_0=pSSE_data.voltages.V5500,
      angle_0=pSSE_data.voltages.A5500,
      P_0=pSSE_data.powers.PL5500,
      Q_0=pSSE_data.powers.QL5500,
      characteristic=2) annotation (Placement(transformation(
          extent={{-1.75,-1.75},{1.75,1.75}},
          rotation=270,
          origin={63.75,-75.75})));
    OpenIPSL.Electrical.Loads.PSSE.Load Load2_bus5500(
      V_b=300,
      V_0=pSSE_data.voltages.V5500,
      angle_0=pSSE_data.voltages.A5500,
      P_0=pSSE_data.powers.PL5500,
      Q_0=pSSE_data.powers.QL5500,
      characteristic=2) annotation (Placement(transformation(
          extent={{-1.75,-1.75},{1.75,1.75}},
          rotation=270,
          origin={63.75,-83.75})));
    OpenIPSL.Electrical.Branches.PwLine line_5401_5501(
      R=0.017500,
      X=0.270000,
      G=0,
      B=0.080000*0.5) annotation (Placement(transformation(
          extent={{-5,-3},{5,3}},
          rotation=180,
          origin={106,-16})));
    OpenIPSL.Electrical.Buses.BusExt bus_5400(
      np=3,
      nn=4,
      V_0=pSSE_data.voltages.V5400,
      angle_0=pSSE_data.voltages.A5400,
      V_b=300)
      annotation (Placement(transformation(extent={{180,-56},{182,-36}})));
    OpenIPSL.Electrical.Buses.BusExt bus_5402(
      nn=1,
      V_0=pSSE_data.voltages.V5402,
      angle_0=pSSE_data.voltages.A5402,
      V_b=420,
      np=1) annotation (Placement(transformation(extent={{194,-18},{196,2}})));
    OpenIPSL.Electrical.Branches.PwLine line_5401_6001(
      R=0.006400,
      X=0.100000,
      G=0,
      B=0.028000*0.5) annotation (Placement(transformation(
          extent={{-5,-3},{5,3}},
          rotation=180,
          origin={135,-10})));
    OpenIPSL.Electrical.Branches.PwLine line_5401_5602(
      R=0.016000,
      X=0.255000,
      G=0,
      B=0.090000*0.5) annotation (Placement(transformation(
          extent={{-5,-3},{5,3}},
          rotation=90,
          origin={135,-50})));
    Generators.Gen5_bus_5400 G1_bus5400
      annotation (Placement(transformation(extent={{162,-60},{168,-54}})));
    Generators.Gen5_bus_5400 G2_bus5400
      annotation (Placement(transformation(extent={{202,-50},{196,-56}})));
    OpenIPSL.Electrical.Loads.PSSE.Load Load1_bus5400(
      V_b=300,
      V_0=pSSE_data.voltages.V5400,
      angle_0=pSSE_data.voltages.A5400,
      P_0=pSSE_data.powers.PL5400,
      Q_0=pSSE_data.powers.QL5400,
      characteristic=2) annotation (Placement(transformation(
          extent={{-1.75,-1.75},{1.75,1.75}},
          rotation=270,
          origin={165.75,-45.75})));
    OpenIPSL.Electrical.Branches.PwLine line_5402_6001(
      R=0.000700,
      X=0.010000,
      G=0,
      B=0.003000*0.5) annotation (Placement(transformation(
          extent={{-5,-3},{5,3}},
          rotation=90,
          origin={188,3})));
    OpenIPSL.Electrical.Banks.PSSE.Shunt shunt_5101_5501(G=0.02230, B=-0.97440)
      annotation (Placement(transformation(extent={{36,-6},{40,0}})));
    OpenIPSL.Electrical.Banks.PSSE.Shunt shunt_5501_5101(G=-0.02160, B=0.97440)
      annotation (Placement(transformation(extent={{46,-6},{50,0}})));
    OpenIPSL.Electrical.Banks.PSSE.Shunt shunt_5102_6001(G=0.00020, B=0.00010)
      annotation (Placement(transformation(extent={{128,6},{132,12}})));
    OpenIPSL.Electrical.Banks.PSSE.Shunt shunt_6001_5102(G=0.00020, B=-0.00010)
      annotation (Placement(transformation(extent={{140,6},{144,12}})));
    OpenIPSL.Electrical.Banks.PSSE.Shunt shunt_6001_5401(G=0.00020, B=0.00050)
      annotation (Placement(transformation(extent={{141,-20},{145,-14}})));
    OpenIPSL.Electrical.Banks.PSSE.Shunt shunt_5401_6001(G=-0.00020, B=-0.00050)
      annotation (Placement(transformation(extent={{126,-20},{130,-14}})));
    OpenIPSL.Electrical.Banks.PSSE.Shunt shunt_5500_5603(G=0.00030, B=0.00130)
      annotation (Placement(transformation(extent={{104,-98},{108,-92}})));
    OpenIPSL.Electrical.Banks.PSSE.Shunt shunt_5603_5500(G=-0.00030, B=-0.00130)
      annotation (Placement(transformation(extent={{120,-98},{124,-92}})));
    OpenIPSL.Electrical.Branches.PSSE.TwoWindingTransformer trafo_3244_3245(
      R=0.005,
      X=0.02,
      G=0,
      B=0,
      t1=1,
      t2=1) annotation (Placement(transformation(
          extent={{6,4},{-6,-4}},
          origin={-190,-80})));
    OpenIPSL.Electrical.Branches.PSSE.TwoWindingTransformer trafo_3249_3701(
      R=0.02,
      X=0.5,
      G=0,
      B=0,
      t2=1,
      t1=0.9936508) annotation (Placement(transformation(
          extent={{-7,5},{7,-5}},
          rotation=180,
          origin={-141,-9})));
    OpenIPSL.Electrical.Branches.PSSE.TwoWindingTransformer trafo_5100_5101(
      R=0.0008,
      X=0.0305,
      G=0,
      B=0,
      t2=1,
      t1=1.012699) annotation (Placement(transformation(
          extent={{-6,-4},{6,4}},
          rotation=270,
          origin={30,-26})));
    OpenIPSL.Electrical.Branches.PSSE.TwoWindingTransformer trafo_5300_5301(
      R=0.0016,
      X=0.061,
      G=0,
      B=0,
      t1=1,
      t2=1) annotation (Placement(transformation(
          extent={{6,-4},{-6,4}},
          origin={220,90})));
    OpenIPSL.Electrical.Branches.PSSE.TwoWindingTransformer trafo_5400_5401(
      R=0.0032,
      X=0.12,
      G=0,
      B=0,
      t1=1.00635,
      t2=1) annotation (Placement(transformation(
          extent={{6,-4},{-6,4}},
          origin={154,-34})));
    OpenIPSL.Electrical.Branches.PSSE.TwoWindingTransformer trafo_5400_5402(
      R=0.0004,
      X=0.015,
      G=0,
      B=0,
      t1=1,
      t2=1) annotation (Placement(transformation(
          extent={{6,-4},{-6,4}},
          rotation=-90,
          origin={200,-28})));
    OpenIPSL.Electrical.Branches.PSSE.TwoWindingTransformer trafo_5500_5501(
      R=0.0004,
      X=0.015,
      G=0,
      B=0,
      t1=1.0126,
      t2=1) annotation (Placement(transformation(
          extent={{6,-4},{-6,4}},
          rotation=-90,
          origin={70,-38})));
    OpenIPSL.Electrical.Branches.PSSE.TwoWindingTransformer trafo_5601_6001(
      R=0.0002,
      X=0.0076,
      G=0,
      B=0,
      t2=1,
      t1=1.005362) annotation (Placement(transformation(
          extent={{6,-4},{-6,4}},
          origin={228,26})));
    OpenIPSL.Electrical.Branches.PSSE.TwoWindingTransformer trafo_5602_5603(
      R=0.0008,
      X=0.0305,
      G=0,
      B=0,
      t2=1,
      t1=0.9428532) annotation (Placement(transformation(
          extent={{6,-4},{-6,4}},
          origin={204,-72})));
    OpenIPSL.Electrical.Branches.PSSE.TwoWindingTransformer trafo_6000_6001(
      R=0.0004,
      X=0.015,
      G=0,
      B=0,
      t1=1.00625,
      t2=1) annotation (Placement(transformation(
          extent={{6,-4},{-6,4}},
          origin={206,16})));
    OpenIPSL.Electrical.Branches.PSSE.TwoWindingTransformer trafo_6700_6701(
      R=0.005,
      X=0.02,
      G=0,
      B=0,
      t1=1.0125,
      t2=1) annotation (Placement(transformation(
          extent={{-6,4},{6,-4}},
          rotation=180,
          origin={-118,-84})));
    OpenIPSL.Electrical.Branches.PSSE.TwoWindingTransformer trafo_3359_3360(
      R=0.005,
      X=0.02,
      G=0,
      B=0,
      t1=0.9998,
      t2=1)
      annotation (Placement(transformation(extent={{-114,136},{-102,144}})));
    Original.Data.PSSE_data_Original_case pSSE_data
      annotation (Placement(transformation(extent={{-286,192},{-266,212}})));
    inner OpenIPSL.Electrical.SystemBase SysData(S_b=1000)
      annotation (Placement(transformation(extent={{176,172},{278,208}})));
  equation
    connect(G9_bus7000.pwPin, bus_7000.n[1]) annotation (Line(
        points={{-285.7,-143},{-274.075,-143},{-274.075,-92.25},{-272,-92.25}},
        color={0,0,255},
        smooth=Smooth.None));

    connect(G8_bus7000.pwPin, bus_7000.n[2]) annotation (Line(
        points={{-285.7,-135},{-275.075,-135},{-275.075,-89.55},{-272,-89.55}},
        color={0,0,255},
        smooth=Smooth.None));

    connect(G7_bus7000.pwPin, bus_7000.n[3]) annotation (Line(
        points={{-285.7,-127},{-276.075,-127},{-276.075,-86.85},{-272,-86.85}},
        color={0,0,255},
        smooth=Smooth.None));

    connect(G6_bus7000.pwPin, bus_7000.n[4]) annotation (Line(
        points={{-285.7,-119},{-277.075,-119},{-277.075,-84.15},{-272,-84.15}},
        color={0,0,255},
        smooth=Smooth.None));

    connect(G5_bus7000.pwPin, bus_7000.n[5]) annotation (Line(
        points={{-285.7,-111},{-278.075,-111},{-278.075,-81.45},{-272,-81.45}},
        color={0,0,255},
        smooth=Smooth.None));

    connect(G4_bus7000.pwPin, bus_7000.n[6]) annotation (Line(
        points={{-285.7,-103},{-279.075,-103},{-279.075,-78.75},{-272,-78.75}},
        color={0,0,255},
        smooth=Smooth.None));

    connect(G3_bus7000.pwPin, bus_7000.n[7]) annotation (Line(
        points={{-285.7,-95},{-280.075,-95},{-280.075,-76.05},{-272,-76.05}},
        color={0,0,255},
        smooth=Smooth.None));

    connect(G2_bus7000.pwPin, bus_7000.n[8]) annotation (Line(
        points={{-285.7,-87},{-281.075,-87},{-281.075,-73.35},{-272,-73.35}},
        color={0,0,255},
        smooth=Smooth.None));

    connect(G1_bus7000.pwPin, bus_7000.n[9]) annotation (Line(
        points={{-285.7,-79},{-281.075,-79},{-281.075,-70.65},{-272,-70.65}},
        color={0,0,255},
        smooth=Smooth.None));

    connect(Load5_bus7000.p, bus_7000.n[10]) annotation (Line(
        points={{-286,-60},{-283.9,-60},{-283.9,-67.95},{-272,-67.95}},
        color={0,0,255},
        smooth=Smooth.None));
    connect(Load4_bus7000.p, bus_7000.n[11]) annotation (Line(
        points={{-284,-54},{-282.9,-54},{-282.9,-65.25},{-272,-65.25}},
        color={0,0,255},
        smooth=Smooth.None));
    connect(Load3_bus7000.p, bus_7000.n[12]) annotation (Line(
        points={{-284,-48},{-281.9,-48},{-281.9,-62.55},{-272,-62.55}},
        color={0,0,255},
        smooth=Smooth.None));
    connect(Load2_bus7000.p, bus_7000.n[13]) annotation (Line(
        points={{-284,-42},{-280.9,-42},{-280.9,-59.85},{-272,-59.85}},
        color={0,0,255},
        smooth=Smooth.None));
    connect(Load1_bus7000.p, bus_7000.n[14]) annotation (Line(
        points={{-284,-36},{-279.9,-36},{-279.9,-57.15},{-272,-57.15}},
        color={0,0,255},
        smooth=Smooth.None));
    connect(Load1_bus7020.p, bus_7020.n[1]) annotation (Line(
        points={{-286.5,-15.75},{-283.9,-15.75},{-283.9,-15},{-282,-15}},
        color={0,0,255},
        smooth=Smooth.None));
    connect(Load1_bus7010.p, bus_7010.n[1]) annotation (Line(
        points={{-286.5,4.25},{-283.9,4.25},{-283.9,5},{-282,5}},
        color={0,0,255},
        smooth=Smooth.None));
    connect(bus_7010.p[1], line_7000_7010.p) annotation (Line(
        points={{-280,5},{-278,5},{-278,3.5},{-275,3.5}},
        color={0,0,255},
        smooth=Smooth.None));
    connect(bus_7020.p[1], line_7000_7020.p) annotation (Line(
        points={{-280,-15},{-278,-15},{-278,-24.5}},
        color={0,0,255},
        smooth=Smooth.None));
    connect(line_7000_7020.n, bus_7000.n[15]) annotation (Line(
        points={{-278,-33.5},{-278,-54.25},{-272,-54.25},{-272,-54.45}},
        color={0,0,255},
        smooth=Smooth.None));
    connect(line_7000_7010.n, bus_7000.n[16]) annotation (Line(
        points={{-275,-5.5},{-275,-26},{-274,-26},{-274,-52},{-272,-52},{-272,-51.75}},
        color={0,0,255},
        smooth=Smooth.None));
    connect(line_7000_7100_3.n, bus_7000.p[1]) annotation (Line(
        points={{-254,-73.5},{-254,-87.25},{-270,-87.25},{-270,-86.4}},
        color={0,0,255},
        smooth=Smooth.None));
    connect(line_7000_7100_2.n, bus_7000.p[2]) annotation (Line(
        points={{-257,-61.5},{-257.5,-61.5},{-257.5,-72},{-270,-72}},
        color={0,0,255},
        smooth=Smooth.None));
    connect(line_7000_7100_1.n, bus_7000.p[3]) annotation (Line(
        points={{-260,-51.5},{-260,-54},{-262,-54},{-262,-58},{-270,-58},{-270,-57.6}},
        color={0,0,255},
        smooth=Smooth.None));
    connect(line_7000_7100_3.p, bus_7100.n[1]) annotation (Line(
        points={{-254,-64.5},{-254,-42.975},{-252,-42.975}},
        color={0,0,255},
        smooth=Smooth.None));
    connect(line_7000_7100_2.p, bus_7100.n[2]) annotation (Line(
        points={{-257,-52.5},{-257,-40.125},{-252,-40.125}},
        color={0,0,255},
        smooth=Smooth.None));
    connect(line_7000_7100_1.p, bus_7100.n[3]) annotation (Line(
        points={{-260,-42.5},{-260,-37.275},{-252,-37.275}},
        color={0,0,255},
        smooth=Smooth.None));
    connect(Load2_bus7100.p, bus_7100.n[4]) annotation (Line(
        points={{-262,-35},{-254.9,-35},{-254.9,-34.425},{-252,-34.425}},
        color={0,0,255},
        smooth=Smooth.None));
    connect(Load1_bus7100.p, bus_7100.n[5]) annotation (Line(
        points={{-262,-30},{-257.9,-30},{-257.9,-31.575},{-252,-31.575}},
        color={0,0,255},
        smooth=Smooth.None));
    connect(bus_7100.p[1], line_3249_7100.n) annotation (Line(
        points={{-250,-38.7},{-244,-38.7},{-244,-45},{-235.5,-45}},
        color={0,0,255},
        smooth=Smooth.None));
    connect(Load3_bus3000.p, bus_3000.n[1]) annotation (Line(
        points={{-270.5,32.25},{-264,32.25},{-264,50.8571},{-258,50.8571}},
        color={0,0,255},
        smooth=Smooth.None));

    connect(Load2_bus3000.p, bus_3000.n[2]) annotation (Line(
        points={{-270.5,39.25},{-266,39.25},{-266,52.5714},{-258,52.5714}},
        color={0,0,255},
        smooth=Smooth.None));

    connect(Load1_bus3000.p, bus_3000.n[3]) annotation (Line(
        points={{-270.5,45.25},{-268,45.25},{-268,54.2857},{-258,54.2857}},
        color={0,0,255},
        smooth=Smooth.None));

    connect(G3_bus3000.pwPin, bus_3000.n[4]) annotation (Line(
        points={{-273.7,51},{-270,51},{-270,56},{-258,56}},
        color={0,0,255},
        smooth=Smooth.None));
    connect(G2_bus3000.pwPin, bus_3000.n[5]) annotation (Line(
        points={{-273.7,59},{-273.7,57.7143},{-258,57.7143}},
        color={0,0,255},
        smooth=Smooth.None));
    connect(G1_bus3000.pwPin, bus_3000.n[6]) annotation (Line(
        points={{-273.7,67},{-265.075,67},{-265.075,59.4286},{-258,59.4286}},
        color={0,0,255},
        smooth=Smooth.None));

    connect(line_3000_3020.n, bus_3000.n[7]) annotation (Line(
        points={{-264.5,79},{-262,79},{-262,61.1429},{-258,61.1429}},
        color={0,0,255},
        smooth=Smooth.None));
    connect(line_3000_3115.p, bus_3000.p[1]) annotation (Line(
        points={{-243.5,29},{-254,29},{-254,51.2},{-256,51.2}},
        color={0,0,255},
        smooth=Smooth.None));
    connect(line_3000_3245_2.p, bus_3000.p[2]) annotation (Line(
        points={{-252,19.5},{-252,53.6},{-256,53.6}},
        color={0,0,255},
        smooth=Smooth.None));
    connect(line_3000_3245_1.p, bus_3000.p[3]) annotation (Line(
        points={{-238.5,56},{-256,56}},
        color={0,0,255},
        smooth=Smooth.None));
    connect(line_3000_3300_2.n, bus_3000.p[4]) annotation (Line(
        points={{-249,60.5},{-252.5,60.5},{-252.5,58.4},{-256,58.4}},
        color={0,0,255},
        smooth=Smooth.None));
    connect(line_3000_3300_1.n, bus_3000.p[5]) annotation (Line(
        points={{-249,70.5},{-254,70.5},{-254,60.8},{-256,60.8}},
        color={0,0,255},
        smooth=Smooth.None));
    connect(Load_bus3020.p, bus_3020.n[1]) annotation (Line(
        points={{-286.5,77.25},{-283.9,77.25},{-283.9,80},{-282,80}},
        color={0,0,255},
        smooth=Smooth.None));
    connect(line_3000_3300_2.p, bus_3300.n[1]) annotation (Line(
        points={{-249,69.5},{-222,69.5},{-222,93.2},{-220,93.2}},
        color={0,0,255},
        smooth=Smooth.None));
    connect(line_3000_3300_1.p, bus_3300.n[2]) annotation (Line(
        points={{-249,79.5},{-224,79.5},{-224,95.6},{-220,95.6}},
        color={0,0,255},
        smooth=Smooth.None));
    connect(G1_bus3300.pwPin, bus_3300.n[3]) annotation (Line(
        points={{-229.7,92},{-225,92},{-225,98},{-220,98}},
        color={0,0,255},
        smooth=Smooth.None));
    connect(Load2_bus3300.p, bus_3300.n[4]) annotation (Line(
        points={{-228.5,97.75},{-228,97.75},{-228,100.4},{-220,100.4}},
        color={0,0,255},
        smooth=Smooth.None));
    connect(Load1_bus3300.p, bus_3300.n[5]) annotation (Line(
        points={{-228.5,102.25},{-228,102.25},{-228,102.8},{-220,102.8}},
        color={0,0,255},
        smooth=Smooth.None));
    connect(G3_bus3300.pwPin, bus_3300.p[1]) annotation (Line(
        points={{-208.3,89},{-212.94,89},{-212.94,93.2},{-218,93.2}},
        color={0,0,255},
        smooth=Smooth.None));
    connect(G2_bus3300.pwPin, bus_3300.p[2]) annotation (Line(
        points={{-208.3,97},{-212.94,97},{-212.94,95.6},{-218,95.6}},
        color={0,0,255},
        smooth=Smooth.None));
    connect(line_3200_3300.p, bus_3300.p[3]) annotation (Line(
        points={{-201.5,103},{-209.25,103},{-209.25,98},{-218,98}},
        color={0,0,255},
        smooth=Smooth.None));
    connect(line_3100_3200_1.p, bus_3200.n[1]) annotation (Line(
        points={{-181,81.5},{-181,86.25},{-178,86.25},{-178,93.2}},
        color={0,0,255},
        smooth=Smooth.None));
    connect(line_3100_3200_2.p, bus_3200.n[2]) annotation (Line(
        points={{-187,81.5},{-187,86},{-182,86},{-182,95.6},{-178,95.6}},
        color={0,0,255},
        smooth=Smooth.None));
    connect(line_3100_3200_3.p, bus_3200.n[3]) annotation (Line(
        points={{-193,81.5},{-193,90},{-184,90},{-184,98},{-178,98}},
        color={0,0,255},
        smooth=Smooth.None));
    connect(line_3200_3300.n, bus_3200.n[4]) annotation (Line(
        points={{-192.5,103},{-185.75,103},{-185.75,100.4},{-178,100.4}},
        color={0,0,255},
        smooth=Smooth.None));
    connect(line_3300_8500_2.n, bus_3300.p[4]) annotation (Line(
        points={{-207,114.5},{-207,108},{-211,108},{-211,100.4},{-218,100.4}},
        color={0,0,255},
        smooth=Smooth.None));

    connect(line_3300_8500_1.n, bus_3300.p[5]) annotation (Line(
        points={{-211,114.5},{-211,110},{-214,110},{-214,102.8},{-218,102.8}},
        color={0,0,255},
        smooth=Smooth.None));

    connect(line_3300_8500_2.p, bus_8500.n[1]) annotation (Line(
        points={{-207,123.5},{-207,126},{-202,126},{-202,133.975},{-198,133.975}},
        color={0,0,255},
        smooth=Smooth.None));

    connect(line_3300_8500_1.p, bus_8500.n[2]) annotation (Line(
        points={{-211,123.5},{-211,128},{-204,128},{-204,137.125},{-198,137.125}},
        color={0,0,255},
        smooth=Smooth.None));

    connect(G2_bus8500.pwPin, bus_8500.n[3]) annotation (Line(
        points={{-211.7,133},{-206,133},{-206,140.275},{-198,140.275}},
        color={0,0,255},
        smooth=Smooth.None));
    connect(G1_bus8500.pwPin, bus_8500.n[4]) annotation (Line(
        points={{-211.7,141},{-208,141},{-208,143.425},{-198,143.425}},
        color={0,0,255},
        smooth=Smooth.None));
    connect(Load3_bus8500.p, bus_8500.n[5]) annotation (Line(
        points={{-212,148},{-208,148},{-208,146.575},{-198,146.575}},
        color={0,0,255},
        smooth=Smooth.None));
    connect(Load2_bus8500.p, bus_8500.n[6]) annotation (Line(
        points={{-210.5,156.25},{-210,156.25},{-210,149.725},{-198,149.725}},
        color={0,0,255},
        smooth=Smooth.None));

    connect(Load1_bus8500.p, bus_8500.n[7]) annotation (Line(
        points={{-210.5,162.25},{-206,162.25},{-206,152.875},{-198,152.875}},
        color={0,0,255},
        smooth=Smooth.None));

    connect(line_8500_8700.n, bus_8500.n[8]) annotation (Line(
        points={{-210.5,167},{-204,167},{-204,156.025},{-198,156.025}},
        color={0,0,255},
        smooth=Smooth.None));
    connect(line_3200_8500.p, bus_8500.p[1]) annotation (Line(
        points={{-189,125.5},{-189,126},{-194,126},{-194,133.975},{-196,133.975}},
        color={0,0,255},
        smooth=Smooth.None));

    connect(line_3359_8500_1.p, bus_8500.p[2]) annotation (Line(
        points={{-165.5,129},{-192,129},{-192,137.125},{-196,137.125}},
        color={0,0,255},
        smooth=Smooth.None));
    connect(line_3359_8500_2.p, bus_8500.p[3]) annotation (Line(
        points={{-165.5,133},{-190,133},{-190,140.275},{-196,140.275}},
        color={0,0,255},
        smooth=Smooth.None));
    connect(G6_bus8500.pwPin, bus_8500.p[4]) annotation (Line(
        points={{-184.3,139},{-188,139},{-188,143.425},{-196,143.425}},
        color={0,0,255},
        smooth=Smooth.None));
    connect(G5_bus8500.pwPin, bus_8500.p[5]) annotation (Line(
        points={{-184.3,147},{-186,147},{-186,146.575},{-196,146.575}},
        color={0,0,255},
        smooth=Smooth.None));
    connect(G4_bus8500.pwPin, bus_8500.p[6]) annotation (Line(
        points={{-184.3,155},{-186,155},{-186,149.725},{-196,149.725}},
        color={0,0,255},
        smooth=Smooth.None));
    connect(G3_bus8500.pwPin, bus_8500.p[7]) annotation (Line(
        points={{-182.3,163},{-188,163},{-188,152.875},{-196,152.875}},
        color={0,0,255},
        smooth=Smooth.None));
    connect(line_8500_8700.p, bus_8700.p[1]) annotation (Line(
        points={{-219.5,167},{-227.25,167},{-227.25,166},{-236,166}},
        color={0,0,255},
        smooth=Smooth.None));
    connect(Load_bus8700.p, bus_8700.n[1]) annotation (Line(
        points={{-244.5,166.25},{-241.9,166.25},{-241.9,166},{-238,166}},
        color={0,0,255},
        smooth=Smooth.None));
    connect(line_8500_8600.n, bus_8500.p[8]) annotation (Line(
        points={{-183.5,169},{-190,169},{-190,156.025},{-196,156.025}},
        color={0,0,255},
        smooth=Smooth.None));
    connect(line_8500_8600.p, bus_8600.n[1]) annotation (Line(
        points={{-174.5,169},{-168.75,169},{-168.75,166},{-162,166}},
        color={0,0,255},
        smooth=Smooth.None));
    connect(Load_bus8600.p, bus_8600.p[1]) annotation (Line(
        points={{-153.5,166.5},{-157.1,166.5},{-157.1,166},{-160,166}},
        color={0,0,255},
        smooth=Smooth.None));
    connect(line_3200_8500.n, bus_3200.n[5]) annotation (Line(
        points={{-189,116.5},{-189,106},{-180,106},{-180,102.8},{-178,102.8}},
        color={0,0,255},
        smooth=Smooth.None));

    connect(line_3200_3359.p, bus_3200.p[1]) annotation (Line(
        points={{-157.5,99},{-166.25,99},{-166.25,98},{-176,98}},
        color={0,0,255},
        smooth=Smooth.None));
    connect(bus_3100.p[1], line_3100_3359_2.p) annotation (Line(
        points={{-176,43},{-163,43},{-163,51},{-159.5,51}},
        color={0,0,255},
        smooth=Smooth.None));
    connect(bus_3100.p[2], line_3100_3359_1.p) annotation (Line(
        points={{-176,49},{-168,49},{-168,57},{-159.5,57}},
        color={0,0,255},
        smooth=Smooth.None));
    connect(line_3100_3359_2.n, bus_3359.n[1]) annotation (Line(
        points={{-150.5,51},{-128,51},{-128,67.5333},{-124,67.5333}},
        color={0,0,255},
        smooth=Smooth.None));
    connect(line_3100_3359_1.n, bus_3359.n[2]) annotation (Line(
        points={{-150.5,57},{-132,57},{-132,71.4},{-124,71.4}},
        color={0,0,255},
        smooth=Smooth.None));
    connect(Load4_bus3359.p, bus_3359.n[3]) annotation (Line(
        points={{-136.5,74.25},{-133.9,74.25},{-133.9,75.2667},{-124,75.2667}},
        color={0,0,255},
        smooth=Smooth.None));

    connect(Load3_bus3359.p, bus_3359.n[4]) annotation (Line(
        points={{-134.5,78.25},{-129.9,78.25},{-129.9,79.1333},{-124,79.1333}},
        color={0,0,255},
        smooth=Smooth.None));

    connect(Load2_bus3359.p, bus_3359.n[5]) annotation (Line(
        points={{-132.5,82.25},{-130.9,82.25},{-130.9,83},{-124,83}},
        color={0,0,255},
        smooth=Smooth.None));
    connect(Load1_bus3359.p, bus_3359.n[6]) annotation (Line(
        points={{-130.5,86.75},{-129.9,86.75},{-129.9,86.8667},{-124,86.8667}},
        color={0,0,255},
        smooth=Smooth.None));

    connect(line_3200_3359.n, bus_3359.n[7]) annotation (Line(
        points={{-148.5,99},{-129,99},{-129,92},{-125,92},{-125,90.7333},{-124,90.7333}},
        color={0,0,255},
        smooth=Smooth.None));
    connect(line_3359_8500_1.n, bus_3359.n[8]) annotation (Line(
        points={{-156.5,129},{-137,129},{-137,106},{-127,106},{-127,94.6},{-124,94.6}},
        color={0,0,255},
        smooth=Smooth.None));
    connect(line_3359_8500_2.n, bus_3359.n[9]) annotation (Line(
        points={{-156.5,133},{-127,133},{-127,108},{-125,108},{-125,98.4667},{-124,98.4667}},
        color={0,0,255},
        smooth=Smooth.None));
    connect(Load_bus3360.p, bus_3360.p[1]) annotation (Line(
        points={{-85.5,140.25},{-89.1,140.25},{-89.1,140},{-94,140}},
        color={0,0,255},
        smooth=Smooth.None));
    connect(line_3100_3249.p, bus_3100.n[1]) annotation (Line(
        points={{-189,19.5},{-189,38},{-182,38},{-182,41},{-178,41}},
        color={0,0,255},
        smooth=Smooth.None));
    connect(line_3100_3115.p, bus_3100.n[2]) annotation (Line(
        points={{-201.5,34},{-196,34},{-196,40},{-184,40},{-184,43},{-178,43}},
        color={0,0,255},
        smooth=Smooth.None));

    connect(Load_bus3100.p, bus_3100.n[3]) annotation (Line(
        points={{-194.5,47.25},{-186.9,47.25},{-186.9,45},{-178,45}},
        color={0,0,255},
        smooth=Smooth.None));
    connect(line_3100_3200_3.n, bus_3100.n[4]) annotation (Line(
        points={{-193,72.5},{-193,52},{-184,52},{-184,47},{-178,47}},
        color={0,0,255},
        smooth=Smooth.None));
    connect(line_3100_3200_2.n, bus_3100.n[5]) annotation (Line(
        points={{-187,72.5},{-187,58},{-182,58},{-182,48},{-180,48},{-180,49},{-178,
            49}},
        color={0,0,255},
        smooth=Smooth.None));
    connect(line_3100_3200_1.n, bus_3100.n[6]) annotation (Line(
        points={{-181,72.5},{-181,62},{-180,62},{-180,50},{-178,50},{-178,51}},
        color={0,0,255},
        smooth=Smooth.None));

    connect(line_3115_6701.n, bus_6701.n[1]) annotation (Line(
        points={{-204,-40.5},{-204,-60},{-172,-60},{-172,-84},{-146,-84}},
        color={0,0,255},
        smooth=Smooth.None));

    connect(bus_3701.p[1], line_3701_6700.n) annotation (Line(
        points={{-116,-60},{-108,-60},{-108,-69},{-99.5,-69}},
        color={0,0,255},
        smooth=Smooth.None));
    connect(bus_3244.p[1], line_3244_6500.n) annotation (Line(
        points={{-176,-96},{-160,-96},{-160,-111},{-115.5,-111}},
        color={0,0,255},
        smooth=Smooth.None));
    connect(bus_6700.p[1], line_6500_6700_2.n) annotation (Line(
        points={{-76,-88},{-70,-88},{-70,-91},{-55.5,-91}},
        color={0,0,255},
        smooth=Smooth.None));
    connect(line_6500_6700_1.n, bus_6700.p[2]) annotation (Line(
        points={{-55.5,-85},{-70.25,-85},{-70.25,-84},{-76,-84}},
        color={0,0,255},
        smooth=Smooth.None));
    connect(line_3244_6500.p, bus_6500.n[1]) annotation (Line(
        points={{-106.5,-111},{-46,-111},{-46,-119},{-24,-119},{-24,-111},{-20,-111}},
        color={0,0,255},
        smooth=Smooth.None));
    connect(Load3_bus6500.p, bus_6500.n[2]) annotation (Line(
        points={{-30.5,-111.75},{-25.9,-111.75},{-25.9,-106.6},{-20,-106.6}},
        color={0,0,255},
        smooth=Smooth.None));

    connect(Load2_bus6500.p, bus_6500.n[3]) annotation (Line(
        points={{-30.5,-103.75},{-25.9,-103.75},{-25.9,-102.2},{-20,-102.2}},
        color={0,0,255},
        smooth=Smooth.None));

    connect(Load1_bus6500.p, bus_6500.n[4]) annotation (Line(
        points={{-30.5,-97.75},{-25.9,-97.75},{-25.9,-97.8},{-20,-97.8}},
        color={0,0,255},
        smooth=Smooth.None));
    connect(line_6500_6700_2.p, bus_6500.n[5]) annotation (Line(
        points={{-46.5,-91},{-38.75,-91},{-38.75,-93.4},{-20,-93.4}},
        color={0,0,255},
        smooth=Smooth.None));
    connect(line_6500_6700_1.p, bus_6500.n[6]) annotation (Line(
        points={{-46.5,-85},{-38.75,-85},{-38.75,-89},{-20,-89}},
        color={0,0,255},
        smooth=Smooth.None));
    connect(bus_5100.p[1], line_5100_5500.n) annotation (Line(
        points={{24,-67},{32,-67},{32,-65},{36.5,-65}},
        color={0,0,255},
        smooth=Smooth.None));
    connect(line_3359_5101_2.n, bus_3359.p[1]) annotation (Line(
        points={{-69.5,11},{-118,11},{-118,67.5333},{-122,67.5333}},
        color={0,0,255},
        smooth=Smooth.None));
    connect(line_3359_5101_1.n, bus_3359.p[2]) annotation (Line(
        points={{-69.5,17},{-114,17},{-114,71.4},{-122,71.4}},
        color={0,0,255},
        smooth=Smooth.None));
    connect(G6_bus3359.pwPin, bus_3359.p[3]) annotation (Line(
        points={{-98.3,67},{-111.94,67},{-111.94,75.2667},{-122,75.2667}},
        color={0,0,255},
        smooth=Smooth.None));
    connect(G5_bus3359.pwPin, bus_3359.p[4]) annotation (Line(
        points={{-98.3,75},{-109.94,75},{-109.94,79.1333},{-122,79.1333}},
        color={0,0,255},
        smooth=Smooth.None));
    connect(G4_bus3359.pwPin, bus_3359.p[5]) annotation (Line(
        points={{-98.3,83},{-110,83},{-110,83},{-122,83}},
        color={0,0,255},
        smooth=Smooth.None));
    connect(G3_bus3359.pwPin, bus_3359.p[6]) annotation (Line(
        points={{-98.3,91},{-110.94,91},{-110.94,86.8667},{-122,86.8667}},
        color={0,0,255},
        smooth=Smooth.None));
    connect(G2_bus3359.pwPin, bus_3359.p[7]) annotation (Line(
        points={{-98.3,99},{-111.94,99},{-111.94,90.7333},{-122,90.7333}},
        color={0,0,255},
        smooth=Smooth.None));
    connect(G1_bus3359.pwPin, bus_3359.p[8]) annotation (Line(
        points={{-98.3,107},{-112.94,107},{-112.94,94.6},{-122,94.6}},
        color={0,0,255},
        smooth=Smooth.None));
    connect(line_3359_5101_2.p, bus_5101.n[1]) annotation (Line(
        points={{-60.5,11},{15.25,11},{15.25,4},{22,4}},
        color={0,0,255},
        smooth=Smooth.None));
    connect(line_3359_5101_1.p, bus_5101.n[2]) annotation (Line(
        points={{-60.5,17},{15.25,17},{15.25,8},{22,8}},
        color={0,0,255},
        smooth=Smooth.None));
    connect(bus_5101.p[1], line_5101_5501.n) annotation (Line(
        points={{24,4},{32,4},{32,3},{38.5,3}},
        color={0,0,255},
        smooth=Smooth.None));
    connect(bus_5101.p[2], line_5101_5102.n) annotation (Line(
        points={{24,8},{32,8},{32,9},{38.5,9}},
        color={0,0,255},
        smooth=Smooth.None));
    connect(bus_5101.p[3], line_5101_5103.n) annotation (Line(
        points={{24,12},{32,12},{32,15},{38.5,15}},
        color={0,0,255},
        smooth=Smooth.None));
    connect(line_5101_5103.p, bus_5103.n[1]) annotation (Line(
        points={{47.5,15},{63.25,15},{63.25,48},{80,48}},
        color={0,0,255},
        smooth=Smooth.None));
    connect(line_5102_5103.n, bus_5103.p[1]) annotation (Line(
        points={{92.5,41},{87.75,41},{87.75,44},{82,44}},
        color={0,0,255},
        smooth=Smooth.None));
    connect(line_5103_5304_2.n, bus_5103.p[2]) annotation (Line(
        points={{92.5,47},{87.75,47},{87.75,48},{82,48}},
        color={0,0,255},
        smooth=Smooth.None));
    connect(line_5103_5304_1.n, bus_5103.p[3]) annotation (Line(
        points={{92.5,53},{87.75,53},{87.75,52},{82,52}},
        color={0,0,255},
        smooth=Smooth.None));
    connect(line_5102_5304.p, bus_5304.n[1]) annotation (Line(
        points={{116,53.5},{116,76},{122,76}},
        color={0,0,255},
        smooth=Smooth.None));
    connect(line_5103_5304_2.p, bus_5304.n[2]) annotation (Line(
        points={{101.5,47},{108,47},{108,80},{122,80}},
        color={0,0,255},
        smooth=Smooth.None));
    connect(line_5103_5304_1.p, bus_5304.n[3]) annotation (Line(
        points={{101.5,53},{104,53},{104,84},{122,84}},
        color={0,0,255},
        smooth=Smooth.None));
    connect(line_5101_5102.p, bus_5102.n[1]) annotation (Line(
        points={{47.5,9},{84.25,9},{84.25,10},{122,10}},
        color={0,0,255},
        smooth=Smooth.None));
    connect(bus_5102.n[2], line_5102_5103.p) annotation (Line(
        points={{122,14},{112,14},{112,24},{104,24},{104,41},{101.5,41}},
        color={0,0,255},
        smooth=Smooth.None));
    connect(line_5102_5304.n, bus_5102.n[3]) annotation (Line(
        points={{116,44.5},{116,18},{122,18}},
        color={0,0,255},
        smooth=Smooth.None));
    connect(bus_5102.p[1], line_5102_6001.n) annotation (Line(
        points={{124,14},{131.5,14}},
        color={0,0,255},
        smooth=Smooth.None));
    connect(line_5301_5304.n, bus_5304.p[1]) annotation (Line(
        points={{154.5,75},{139.75,75},{139.75,76},{124,76}},
        color={0,0,255},
        smooth=Smooth.None));
    connect(line_5304_5305_2.n, bus_5304.p[2]) annotation (Line(
        points={{141,92.5},{141,80},{124,80}},
        color={0,0,255},
        smooth=Smooth.None));
    connect(line_5304_5305_1.n, bus_5304.p[3]) annotation (Line(
        points={{135,92.5},{135,84},{124,84}},
        color={0,0,255},
        smooth=Smooth.None));
    connect(line_5304_5305_2.p, bus_5305.n[1]) annotation (Line(
        points={{141,101.5},{141,117},{162,117}},
        color={0,0,255},
        smooth=Smooth.None));
    connect(line_5304_5305_1.p, bus_5305.n[2]) annotation (Line(
        points={{135,101.5},{135,123},{162,123}},
        color={0,0,255},
        smooth=Smooth.None));
    connect(bus_5305.p[1], line_5301_5305.p) annotation (Line(
        points={{164,120},{183,120},{183,101.5}},
        color={0,0,255},
        smooth=Smooth.None));
    connect(line_5301_6001.p, bus_5301.n[1]) annotation (Line(
        points={{172,57.5},{172,64},{186,64},{186,76},{200,76}},
        color={0,0,255},
        smooth=Smooth.None));
    connect(line_5301_5304.p, bus_5301.n[2]) annotation (Line(
        points={{163.5,75},{181.25,75},{181.25,80},{200,80}},
        color={0,0,255},
        smooth=Smooth.None));
    connect(line_5301_5305.n, bus_5301.n[3]) annotation (Line(
        points={{183,92.5},{183,84},{200,84}},
        color={0,0,255},
        smooth=Smooth.None));
    connect(line_5300_6100.p, bus_5300.p[1]) annotation (Line(
        points={{254.5,75},{248.75,75},{248.75,77},{242,77}},
        color={0,0,255},
        smooth=Smooth.None));
    connect(line_6000_6100.p, bus_6100.n[1]) annotation (Line(
        points={{254,35.5},{254,40},{278,40},{278,43.2},{280,43.2}},
        color={0,0,255},
        smooth=Smooth.None));
    connect(line_5600_5603.n, bus_5600.n[1]) annotation (Line(
        points={{259.5,-53},{272,-53},{272,-48.5},{280,-48.5}},
        color={0,0,255},
        smooth=Smooth.None));
    connect(Load2_bus5600.p, bus_5600.n[2]) annotation (Line(
        points={{269.5,-44.75},{272.1,-44.75},{272.1,-45.5},{280,-45.5}},
        color={0,0,255},
        smooth=Smooth.None));
    connect(Load1_bus5600.p, bus_5600.n[3]) annotation (Line(
        points={{269.5,-34.75},{272.1,-34.75},{272.1,-42.5},{280,-42.5}},
        color={0,0,255},
        smooth=Smooth.None));
    connect(line_5600_6000.n, bus_5600.n[4]) annotation (Line(
        points={{269.5,-1},{274,-1},{274,-39.5},{280,-39.5}},
        color={0,0,255},
        smooth=Smooth.None));
    connect(bus_5601.p[1], line_5600_5601.p) annotation (Line(
        points={{282,8},{289,8},{289,-10.5}},
        color={0,0,255},
        smooth=Smooth.None));
    connect(bus_5620.p[1], line_5600_5620.n) annotation (Line(
        points={{282,-94},{288,-94},{288,-75.5}},
        color={0,0,255},
        smooth=Smooth.None));
    connect(line_5603_5610.n, bus_5610.n[1]) annotation (Line(
        points={{233,-95.5},{233,-106},{242,-106}},
        color={0,0,255},
        smooth=Smooth.None));
    connect(bus_5603.p[1], line_5603_5610.p) annotation (Line(
        points={{222,-79},{233,-79},{233,-86.5}},
        color={0,0,255},
        smooth=Smooth.None));
    connect(bus_5610.p[1], Load1_bus5610.p) annotation (Line(
        points={{244,-106},{245.9,-106},{245.9,-104.75},{252,-104.75}},
        color={0,0,255},
        smooth=Smooth.None));
    connect(line_5500_5603.p, bus_5603.n[1]) annotation (Line(
        points={{118.5,-89},{168,-89},{168,-100},{196,-100},{196,-79},{220,-79}},
        color={0,0,255},
        smooth=Smooth.None));

    connect(Load2_bus5500.p, bus_5500.n[1]) annotation (Line(
        points={{65.5,-83.75},{71.1,-83.75},{71.1,-81.2},{76,-81.2}},
        color={0,0,255},
        smooth=Smooth.None));
    connect(Load1_bus5500.p, bus_5500.n[2]) annotation (Line(
        points={{65.5,-75.75},{70.1,-75.75},{70.1,-76.4},{76,-76.4}},
        color={0,0,255},
        smooth=Smooth.None));
    connect(line_5100_5500.p, bus_5500.n[3]) annotation (Line(
        points={{45.5,-65},{60.25,-65},{60.25,-71.6},{76,-71.6}},
        color={0,0,255},
        smooth=Smooth.None));
    connect(line_5101_5501.p, bus_5501.n[1]) annotation (Line(
        points={{47.5,3},{72,3},{72,-19},{80,-19}},
        color={0,0,255},
        smooth=Smooth.None));
    connect(bus_5501.p[1], line_5401_5501.n) annotation (Line(
        points={{82,-16},{101.5,-16}},
        color={0,0,255},
        smooth=Smooth.None));
    connect(line_5401_5501.p, bus_5401.n[1]) annotation (Line(
        points={{110.5,-16},{111.25,-16},{111.25,-34},{122,-34}},
        color={0,0,255},
        smooth=Smooth.None));
    connect(line_5401_6001.p, bus_6001.n[1]) annotation (Line(
        points={{139.5,-10},{139.5,2},{150,2},{150,18},{182,18}},
        color={0,0,255},
        smooth=Smooth.None));
    connect(line_5401_5602.n, bus_5401.p[1]) annotation (Line(
        points={{135,-45.5},{135,-38},{124,-38}},
        color={0,0,255},
        smooth=Smooth.None));
    connect(line_5401_5602.p, bus_5602.n[1]) annotation (Line(
        points={{135,-54.5},{135,-76},{182,-76}},
        color={0,0,255},
        smooth=Smooth.None));
    connect(line_5402_6001.p, bus_5402.n[1]) annotation (Line(
        points={{188,-1.5},{188,-8},{194,-8}},
        color={0,0,255},
        smooth=Smooth.None));
    connect(line_5102_6001.p, bus_6001.n[2]) annotation (Line(
        points={{140.5,14},{146,14},{146,22},{182,22}},
        color={0,0,255},
        smooth=Smooth.None));
    connect(bus_6001.n[3], line_5301_6001.n) annotation (Line(
        points={{182,26},{172,26},{172,48.5}},
        color={0,0,255},
        smooth=Smooth.None));
    connect(line_5600_6000.p, bus_6000.p[1]) annotation (Line(
        points={{260.5,-1},{242,-1}},
        color={0,0,255},
        smooth=Smooth.None));
    connect(bus_6000.p[2], line_6000_6100.n) annotation (Line(
        points={{242,5},{254,5},{254,26.5}},
        color={0,0,255},
        smooth=Smooth.None));
    connect(line_5101_5501.n, shunt_5101_5501.p) annotation (Line(
        points={{38.5,3},{38.5,1.5},{38,1.5},{38,0}},
        color={0,0,255},
        smooth=Smooth.None));
    connect(line_5101_5501.p, shunt_5501_5101.p) annotation (Line(
        points={{47.5,3},{47.5,0.5},{48,0.5},{48,0}},
        color={0,0,255},
        smooth=Smooth.None));
    connect(line_5102_6001.n, shunt_5102_6001.p) annotation (Line(
        points={{131.5,14},{133,14},{133,12},{130,12}},
        color={0,0,255},
        smooth=Smooth.None));
    connect(line_5102_6001.p, shunt_6001_5102.p) annotation (Line(
        points={{140.5,14},{139,14},{139,12},{142,12}},
        color={0,0,255},
        smooth=Smooth.None));
    connect(shunt_5401_6001.p, line_5401_6001.n) annotation (Line(
        points={{128,-14},{128,-10},{130.5,-10}},
        color={0,0,255},
        smooth=Smooth.None));
    connect(line_5401_6001.p, shunt_6001_5401.p) annotation (Line(
        points={{139.5,-10},{143,-10},{143,-14}},
        color={0,0,255},
        smooth=Smooth.None));
    connect(shunt_5500_5603.p, line_5500_5603.n) annotation (Line(
        points={{106,-92},{109.5,-92},{109.5,-89}},
        color={0,0,255},
        smooth=Smooth.None));
    connect(line_5500_5603.p, shunt_5603_5500.p) annotation (Line(
        points={{118.5,-89},{118.5,-92},{122,-92}},
        color={0,0,255},
        smooth=Smooth.None));
    connect(line_5600_5603.p, bus_5603.p[2]) annotation (Line(
        points={{250.5,-53},{241.75,-53},{241.75,-73},{222,-73}},
        color={0,0,255},
        smooth=Smooth.None));
    connect(G3_bus7100.p, bus_7100.n[6]) annotation (Line(
        points={{-259.7,-23},{-257,-23},{-257,-28.725},{-252,-28.725}},
        color={0,0,255},
        smooth=Smooth.None));
    connect(G2_bus7100.p, bus_7100.n[7]) annotation (Line(
        points={{-259.7,-17},{-255,-17},{-255,-25.875},{-252,-25.875}},
        color={0,0,255},
        smooth=Smooth.None));
    connect(G1_bus7100.p, bus_7100.n[8]) annotation (Line(
        points={{-259.7,-11},{-254,-11},{-254,-24},{-252,-24},{-252,-23.025}},
        color={0,0,255},
        smooth=Smooth.None));

    connect(G7_bus3249.p, bus_3249.p[1]) annotation (Line(
        points={{-164.3,-37},{-169.15,-37},{-169.15,-36.92},{-174,-36.92}},
        color={0,0,255},
        smooth=Smooth.None));
    connect(G6_bus3249.p, bus_3249.p[2]) annotation (Line(
        points={{-164.3,-29},{-169.15,-29},{-169.15,-29.96},{-174,-29.96}},
        color={0,0,255},
        smooth=Smooth.None));
    connect(G5_bus3249.p, bus_3249.p[3]) annotation (Line(
        points={{-164.3,-23},{-170,-23},{-170,-23},{-174,-23}},
        color={0,0,255},
        smooth=Smooth.None));
    connect(G4_bus3249.p, bus_3249.p[4]) annotation (Line(
        points={{-164.3,-15},{-169.15,-15},{-169.15,-16.04},{-174,-16.04}},
        color={0,0,255},
        smooth=Smooth.None));
    connect(G1_bus6700.p, bus_6700.n[1]) annotation (Line(
        points={{-91.7,-95},{-82,-95},{-82,-88.5},{-78,-88.5}},
        color={0,0,255},
        smooth=Smooth.None));
    connect(Load1_bus6700.p, bus_6700.n[2]) annotation (Line(
        points={{-90.5,-87.75},{-84,-87.75},{-84,-85.5},{-78,-85.5}},
        color={0,0,255},
        smooth=Smooth.None));
    connect(line_3701_6700.p, bus_6700.n[3]) annotation (Line(
        points={{-90.5,-69},{-82,-69},{-82,-82.5},{-78,-82.5}},
        color={0,0,255},
        smooth=Smooth.None));
    connect(G2_bus6700.p, bus_6700.p[3]) annotation (Line(
        points={{-64.3,-77},{-70.15,-77},{-70.15,-80},{-76,-80}},
        color={0,0,255},
        smooth=Smooth.None));
    connect(bus_5401.p[2], line_5401_6001.n) annotation (Line(
        points={{124,-34},{132,-34},{132,-28},{130.5,-28},{130.5,-10}},
        color={0,0,255},
        smooth=Smooth.None));
    connect(G2_bus5400.p, bus_5400.p[1]) annotation (Line(
        points={{195.7,-53},{188.85,-53},{188.85,-50},{182,-50}},
        color={0,0,255},
        smooth=Smooth.None));
    connect(line_5400_6000.n, bus_5400.p[2]) annotation (Line(
        points={{217.5,-23},{206,-23},{206,-46},{182,-46}},
        color={0,0,255},
        smooth=Smooth.None));
    connect(G2_bus5300.p, bus_5300.p[2]) annotation (Line(
        points={{255.7,85},{248.85,85},{248.85,83},{242,83}},
        color={0,0,255},
        smooth=Smooth.None));
    connect(G1_bus6100.p, bus_6100.n[2]) annotation (Line(
        points={{268.3,45},{276,45},{276,45.6},{280,45.6}},
        color={0,0,255},
        smooth=Smooth.None));
    connect(Load2_bus6100.p, bus_6100.n[3]) annotation (Line(
        points={{269.5,53.25},{271.1,53.25},{271.1,48},{280,48}},
        color={0,0,255},
        smooth=Smooth.None));
    connect(Load1_bus6100.p, bus_6100.n[4]) annotation (Line(
        points={{269.5,63.25},{274,63.25},{274,50.4},{280,50.4}},
        color={0,0,255},
        smooth=Smooth.None));
    connect(line_5300_6100.n, bus_6100.n[5]) annotation (Line(
        points={{263.5,75},{276,75},{276,52.8},{280,52.8}},
        color={0,0,255},
        smooth=Smooth.None));
    connect(G5_bus6100.p, bus_6100.p[1]) annotation (Line(
        points={{289.7,37},{286,37},{286,43.5},{282,43.5}},
        color={0,0,255},
        smooth=Smooth.None));
    connect(G4_bus6100.p, bus_6100.p[2]) annotation (Line(
        points={{289.7,45},{287.85,45},{287.85,46.5},{282,46.5}},
        color={0,0,255},
        smooth=Smooth.None));
    connect(G3_bus6100.p, bus_6100.p[3]) annotation (Line(
        points={{289.7,53},{287.85,53},{287.85,49.5},{282,49.5}},
        color={0,0,255},
        smooth=Smooth.None));
    connect(G2_bus6100.p, bus_6100.p[4]) annotation (Line(
        points={{289.7,61},{286,61},{286,52.5},{282,52.5}},
        color={0,0,255},
        smooth=Smooth.None));
    connect(Load_bus5620.p, bus_5620.n[1]) annotation (Line(
        points={{269.5,-94.75},{271.9,-94.75},{271.9,-94},{280,-94}},
        color={0,0,255},
        smooth=Smooth.None));
    connect(line_3115_7100.n, bus_3115.n[1]) annotation (Line(
        points={{-234.5,-26},{-233.75,-26},{-233.75,-6.5},{-228,-6.5}},
        color={0,0,255},
        smooth=Smooth.None));
    connect(Load_bus3115.p, bus_3115.n[2]) annotation (Line(
        points={{-236.5,-4.5},{-231.9,-4.5},{-231.9,-1.1},{-228,-1.1}},
        color={0,0,255},
        smooth=Smooth.None));
    connect(G3_bus3115.p, bus_3115.n[3]) annotation (Line(
        points={{-235.7,3},{-231.85,3},{-231.85,4.3},{-228,4.3}},
        color={0,0,255},
        smooth=Smooth.None));
    connect(G2_bus3115.p, bus_3115.n[4]) annotation (Line(
        points={{-235.7,11},{-228,11},{-228,9.7}},
        color={0,0,255},
        smooth=Smooth.None));
    connect(G1_bus3115.p, bus_3115.n[5]) annotation (Line(
        points={{-235.7,17},{-228,17},{-228,15.1}},
        color={0,0,255},
        smooth=Smooth.Bezier));
    connect(line_3000_3115.n, bus_3115.n[6]) annotation (Line(
        points={{-234.5,29},{-233.5,29},{-233.5,20.5},{-228,20.5}},
        color={0,0,255},
        smooth=Smooth.None));
    connect(line_3115_7100.p, bus_7100.p[2]) annotation (Line(
        points={{-243.5,-26},{-243.5,-26.5},{-250,-26.5},{-250,-27.3}},
        color={0,0,255},
        smooth=Smooth.None));
    connect(G4_bus6500.p, bus_6500.p[1]) annotation (Line(
        points={{-4.3,-117},{-12,-117},{-12,-110.56},{-18,-110.56}},
        color={0,0,255},
        smooth=Smooth.None));
    connect(G3_bus6500.p, bus_6500.p[2]) annotation (Line(
        points={{-4.3,-109},{-11.15,-109},{-11.15,-105.28},{-18,-105.28}},
        color={0,0,255},
        smooth=Smooth.None));
    connect(G2_bus6500.p, bus_6500.p[3]) annotation (Line(
        points={{-4.3,-101},{-11.15,-101},{-11.15,-100},{-18,-100}},
        color={0,0,255},
        smooth=Smooth.None));
    connect(G1_bus6500.p, bus_6500.p[4]) annotation (Line(
        points={{-4.3,-93},{-11.15,-93},{-11.15,-94.72},{-18,-94.72}},
        color={0,0,255},
        smooth=Smooth.None));
    connect(line_5100_6500.n, bus_6500.p[5]) annotation (Line(
        points={{-1.5,-79},{-6,-79},{-6,-89.44},{-18,-89.44}},
        color={0,0,255},
        smooth=Smooth.None));
    connect(line_3115_3245.p, bus_3115.p[1]) annotation (Line(
        points={{-212,-14.5},{-220,-14.5},{-220,-5.15},{-226,-5.15}},
        color={0,0,255},
        smooth=Smooth.None));
    connect(line_3115_6701.p, bus_3115.p[2]) annotation (Line(
        points={{-204,-31.5},{-204.5,-31.5},{-204.5,2.95},{-226,2.95}},
        color={0,0,255},
        smooth=Smooth.None));

    connect(line_3115_3249.n, bus_3115.p[3]) annotation (Line(
        points={{-211.5,11},{-218.25,11},{-218.25,11.05},{-226,11.05}},
        color={0,0,255},
        smooth=Smooth.None));
    connect(line_3100_3115.n, bus_3115.p[4]) annotation (Line(
        points={{-210.5,34},{-210.5,19.15},{-226,19.15}},
        color={0,0,255},
        smooth=Smooth.None));
    connect(line_5400_6000.p, bus_6000.n[1]) annotation (Line(
        points={{226.5,-23},{236,-23},{236,-2},{240,-2}},
        color={0,0,255},
        smooth=Smooth.None));
    connect(G1_bus6000.p, bus_6000.n[2]) annotation (Line(
        points={{227.4,2},{234,2},{234,2},{240,2}},
        color={0,0,255},
        smooth=Smooth.None));
    connect(line_5100_6500.p, bus_5100.n[1]) annotation (Line(
        points={{7.5,-79},{16,-79},{16,-68},{22,-68}},
        color={0,0,255},
        smooth=Smooth.None));
    connect(G1_bus5100.p, bus_5100.n[2]) annotation (Line(
        points={{8.3,-65},{15.15,-65},{15.15,-64},{22,-64}},
        color={0,0,255},
        smooth=Smooth.None));
    connect(Load_bus5100.p, bus_5100.n[3]) annotation (Line(
        points={{9.5,-59.75},{16,-59.75},{16,-60},{22,-60}},
        color={0,0,255},
        smooth=Smooth.None));
    connect(line_3000_3020.p, bus_3020.p[1]) annotation (Line(
        points={{-273.5,79},{-276.25,79},{-276.25,80},{-280,80}},
        color={0,0,255},
        smooth=Smooth.None));
    connect(line_5400_5500.p, bus_5400.n[1]) annotation (Line(
        points={{129.5,-63},{176,-63},{176,-50.5},{180,-50.5}},
        color={0,0,255},
        smooth=Smooth.None));
    connect(G1_bus5400.p, bus_5400.n[2]) annotation (Line(
        points={{168.3,-57},{174,-57},{174,-47.5},{180,-47.5}},
        color={0,0,255},
        smooth=Smooth.None));
    connect(Load1_bus5400.p, bus_5400.n[3]) annotation (Line(
        points={{167.5,-45.75},{171.1,-45.75},{171.1,-44.5},{180,-44.5}},
        color={0,0,255},
        smooth=Smooth.None));
    connect(G1_bus5300.p, bus_5300.n[1]) annotation (Line(
        points={{226.3,67},{234,67},{234,76},{240,76}},
        color={0,0,255},
        smooth=Smooth.None));
    connect(Load_bus5300.p, bus_5300.n[2]) annotation (Line(
        points={{225.5,77.25},{232.1,77.25},{232.1,80},{240,80}},
        color={0,0,255},
        smooth=Smooth.None));
    connect(line_3249_7100.p, bus_3249.n[1]) annotation (Line(
        points={{-226.5,-45},{-184,-45},{-184,-37.9143},{-176,-37.9143}},
        color={0,0,255},
        smooth=Smooth.None));
    connect(G3_bus3249.p, bus_3249.n[2]) annotation (Line(
        points={{-191.7,-33},{-183.85,-33},{-183.85,-32.9429},{-176,-32.9429}},
        color={0,0,255},
        smooth=Smooth.None));

    connect(G2_bus3249.p, bus_3249.n[3]) annotation (Line(
        points={{-191.7,-25},{-183.85,-25},{-183.85,-27.9714},{-176,-27.9714}},
        color={0,0,255},
        smooth=Smooth.None));

    connect(G1_bus3249.p, bus_3249.n[4]) annotation (Line(
        points={{-191.7,-17},{-183.85,-17},{-183.85,-23},{-176,-23}},
        color={0,0,255},
        smooth=Smooth.None));
    connect(Load_bus3249.p, bus_3249.n[5]) annotation (Line(
        points={{-188.5,-9.75},{-186,-9.75},{-186,-10},{-184,-10},{-184,-14},{-180,-14},{-180,-18.0286},{-176,-18.0286}},
        color={0,0,255},
        smooth=Smooth.None));
    connect(line_3115_3249.p, bus_3249.n[6]) annotation (Line(
        points={{-202.5,11},{-194,11},{-194,-4},{-182,-4},{-182,-13.0571},{-176,-13.0571}},
        color={0,0,255},
        smooth=Smooth.None));
    connect(line_3100_3249.n, bus_3249.n[7]) annotation (Line(
        points={{-189,10.5},{-189,0},{-180,0},{-180,-8.08571},{-176,-8.08571}},
        color={0,0,255},
        smooth=Smooth.None));

    connect(line_3000_3245_2.n, bus_3245.n[1]) annotation (Line(
        points={{-252,10.5},{-252,-8},{-242,-8},{-242,-22},{-230,-22},{-230,-40},{
            -218,-40},{-218,-76},{-208,-76}},
        color={0,0,255},
        smooth=Smooth.None));
    connect(line_3000_3245_1.n, bus_3245.n[2]) annotation (Line(
        points={{-229.5,56},{-218,56},{-218,-34},{-214,-34},{-214,-72},{-208,-72}},
        color={0,0,255},
        smooth=Smooth.None));
    connect(line_3115_3245.n, bus_3245.n[3]) annotation (Line(
        points={{-212,-23.5},{-212,-30},{-210,-30},{-210,-68},{-208,-68}},
        color={0,0,255},
        smooth=Smooth.None));

    connect(line_5600_5620.p, bus_5600.p[1]) annotation (Line(
        points={{288,-66.5},{288,-56},{285,-56},{285,-48.5},{282,-48.5}},
        color={0,0,255},
        smooth=Smooth.None));
    connect(G2_bus5600.p, bus_5600.p[2]) annotation (Line(
        points={{289.7,-49},{285.85,-49},{285.85,-45.5},{282,-45.5}},
        color={0,0,255},
        smooth=Smooth.None));
    connect(G1_bus5600.p, bus_5600.p[3]) annotation (Line(
        points={{289.7,-41},{285.85,-41},{285.85,-42.5},{282,-42.5}},
        color={0,0,255},
        smooth=Smooth.None));
    connect(line_5600_5601.n, bus_5600.p[4]) annotation (Line(
        points={{289,-19.5},{289,-38},{284,-38},{284,-39.5},{282,-39.5}},
        color={0,0,255},
        smooth=Smooth.None));
    connect(line_5500_5603.n, bus_5500.p[1]) annotation (Line(
        points={{109.5,-89},{86,-89},{86,-80.4},{78,-80.4}},
        color={0,0,255},
        smooth=Smooth.None));
    connect(G1_bus5500.p, bus_5500.p[2]) annotation (Line(
        points={{89.7,-74},{78,-74}},
        color={0,0,255},
        smooth=Smooth.None));
    connect(line_5400_5500.n, bus_5500.p[3]) annotation (Line(
        points={{120.5,-63},{88,-63},{88,-67.6},{78,-67.6}},
        color={0,0,255},
        smooth=Smooth.None));
    connect(G1_bus3245.p, bus_3245.p[1]) annotation (Line(
        points={{-200.3,-65},{-202,-65},{-202,-75},{-206,-75}},
        color={0,0,255},
        smooth=Smooth.None));
    connect(line_5402_6001.n, bus_6001.p[1]) annotation (Line(
        points={{188,7.5},{188,18},{184,18}},
        color={0,0,255},
        smooth=Smooth.None));
    connect(trafo_3359_3360.n, bus_3360.n[1]) annotation (Line(points={{-101,
            140},{-101,140},{-96,140}}, color={0,0,255}));
    connect(trafo_3359_3360.p, bus_3359.p[9]) annotation (Line(points={{-115,140},{-118,140},{-118,98.4667},{-122,98.4667}},
                                                            color={0,0,255}));
    connect(trafo_3249_3701.n, bus_3249.p[5]) annotation (Line(points={{-149.167,-9},{-161.666,-9},{-161.666,-9.08},{-174,-9.08}},
                                                              color={0,0,255}));
    connect(trafo_3249_3701.p, bus_3701.n[1]) annotation (Line(points={{-132.833,-9},{-122,-9},{-122,-60},{-118,-60}},
                                                  color={0,0,255}));
    connect(trafo_3244_3245.p, bus_3244.n[1]) annotation (Line(points={{-183,-80},
            {-180,-80},{-180,-96},{-178,-96}}, color={0,0,255}));
    connect(trafo_3244_3245.n, bus_3245.p[2]) annotation (Line(points={{-197,-80},
            {-200,-80},{-200,-69},{-206,-69}}, color={0,0,255}));
    connect(trafo_6700_6701.p, bus_6700.n[4]) annotation (Line(points={{-111,-84},
            {-100,-84},{-100,-79.5},{-78,-79.5}}, color={0,0,255}));
    connect(trafo_6700_6701.n, bus_6701.p[1]) annotation (Line(points={{-125,-84},
            {-125,-84},{-144,-84}}, color={0,0,255}));
    connect(trafo_5100_5101.n, bus_5100.p[2])
      annotation (Line(points={{30,-33},{30,-61},{24,-61}}, color={0,0,255}));
    connect(trafo_5100_5101.p, bus_5101.n[3]) annotation (Line(points={{30,-19},
            {30,-10},{16,-10},{16,12},{22,12}}, color={0,0,255}));
    connect(trafo_5500_5501.p, bus_5500.n[4]) annotation (Line(points={{70,-45},
            {70,-45},{70,-62},{70,-66.8},{76,-66.8}}, color={0,0,255}));
    connect(trafo_5500_5501.n, bus_5501.n[2])
      annotation (Line(points={{70,-31},{70,-13},{80,-13}}, color={0,0,255}));
    connect(trafo_5400_5401.p, bus_5400.n[4]) annotation (Line(points={{161,-34},
            {172,-34},{172,-41.5},{180,-41.5}}, color={0,0,255}));
    connect(trafo_5400_5401.n, bus_5401.p[3]) annotation (Line(points={{147,-34},
            {124,-34},{124,-30}}, color={0,0,255}));
    connect(trafo_5602_5603.n, bus_5602.p[1]) annotation (Line(points={{197,-72},
            {184,-72},{184,-76}}, color={0,0,255}));
    connect(trafo_5602_5603.p, bus_5603.n[2]) annotation (Line(points={{211,-72},
            {220,-72},{220,-73}}, color={0,0,255}));
    connect(trafo_5400_5402.p, bus_5400.p[3]) annotation (Line(points={{200,-35},
            {200,-42},{182,-42}}, color={0,0,255}));
    connect(trafo_5400_5402.n, bus_5402.p[1])
      annotation (Line(points={{200,-21},{200,-8},{196,-8}}, color={0,0,255}));
    connect(trafo_6000_6001.p, bus_6000.n[3]) annotation (Line(points={{213,16},
            {230,16},{230,6},{240,6}}, color={0,0,255}));
    connect(trafo_6000_6001.n, bus_6001.p[2]) annotation (Line(points={{199,16},
            {192,16},{192,22},{184,22}}, color={0,0,255}));
    connect(trafo_5601_6001.n, bus_6001.p[3])
      annotation (Line(points={{221,26},{210,26},{184,26}}, color={0,0,255}));
    connect(trafo_5601_6001.p, bus_5601.n[1]) annotation (Line(points={{235,26},
            {248,26},{248,8},{280,8}}, color={0,0,255}));
    connect(trafo_5300_5301.p, bus_5300.n[3]) annotation (Line(points={{227,90},
            {232,90},{232,84},{240,84}}, color={0,0,255}));
    connect(trafo_5300_5301.n, bus_5301.p[1]) annotation (Line(points={{213,90},
            {208,90},{208,80},{202,80}}, color={0,0,255}));
    annotation (
      Diagram(coordinateSystem(preserveAspectRatio=false, extent={{-300,-220},{
              300,220}}), graphics={Text(
              extent={{-278,12},{-290,16}},
              lineColor={0,128,0},
              textStyle={TextStyle.Bold},
              textString="bus
7010"),Text(  extent={{-266,-110},{-254,-114}},
              lineColor={0,128,0},
              textStyle={TextStyle.Bold},
              textString="bus
7000"),Text(  extent={{-280,-10},{-292,-6}},
              lineColor={0,128,0},
              textString="bus 7020",
              textStyle={TextStyle.Bold}),Text(
              extent={{-256,-54},{-244,-58}},
              lineColor={0,128,0},
              textStyle={TextStyle.Bold},
              textString="bus
7100"),Text(  extent={{-232,42},{-220,38}},
              lineColor={0,128,0},
              textStyle={TextStyle.Bold},
              textString="bus
3115"),Text(  extent={{-264,44},{-252,40}},
              lineColor={0,128,0},
              textStyle={TextStyle.Bold},
              textString="bus
3000"),Text(  extent={{-288,98},{-276,94}},
              lineColor={0,128,0},
              textStyle={TextStyle.Bold},
              textString="bus
3020"),Text(  extent={{-224,84},{-212,80}},
              lineColor={0,128,0},
              textStyle={TextStyle.Bold},
              textString="bus
3300"),Text(  extent={{-184,114},{-172,110}},
              lineColor={0,128,0},
              textStyle={TextStyle.Bold},
              textString="bus
3200"),Text(  extent={{-182,34},{-170,30}},
              lineColor={0,128,0},
              textStyle={TextStyle.Bold},
              textString="bus
3100"),Text(  extent={{-202,172},{-190,168}},
              lineColor={0,128,0},
              textStyle={TextStyle.Bold},
              textString="bus
8500"),Text(  extent={{-242,154},{-230,150}},
              lineColor={0,128,0},
              textStyle={TextStyle.Bold},
              textString="bus
8700"),Text(  extent={{-166,154},{-154,150}},
              lineColor={0,128,0},
              textStyle={TextStyle.Bold},
              textString="bus
8600"),Text(  extent={{-128,118},{-116,114}},
              lineColor={0,128,0},
              textStyle={TextStyle.Bold},
              textString="bus
3359"),Text(  extent={{-100,156},{-88,152}},
              lineColor={0,128,0},
              textStyle={TextStyle.Bold},
              textString="bus
3360"),Text(  extent={{-182,-54},{-170,-58}},
              lineColor={0,128,0},
              textStyle={TextStyle.Bold},
              textString="bus
3249"),Text(  extent={{-124,-42},{-112,-46}},
              lineColor={0,128,0},
              textStyle={TextStyle.Bold},
              textString="bus
3701"),Text(  extent={{-212,-84},{-200,-88}},
              lineColor={0,128,0},
              textStyle={TextStyle.Bold},
              textString="bus
3245"),Text(  extent={{-182,-112},{-170,-116}},
              lineColor={0,128,0},
              textStyle={TextStyle.Bold},
              textString="bus
3244"),Text(  extent={{-150,-96},{-138,-100}},
              lineColor={0,128,0},
              textStyle={TextStyle.Bold},
              textString="bus
6701"),Text(  extent={{-82,-96},{-70,-100}},
              lineColor={0,128,0},
              textStyle={TextStyle.Bold},
              textString="bus
6700"),Text(  extent={{-24,-124},{-12,-128}},
              lineColor={0,128,0},
              textStyle={TextStyle.Bold},
              textString="bus
6500"),Text(  extent={{18,-76},{30,-80}},
              lineColor={0,128,0},
              textStyle={TextStyle.Bold},
              textString="bus
5100"),Text(  extent={{18,26},{30,22}},
              lineColor={0,128,0},
              textStyle={TextStyle.Bold},
              textString="bus
5101"),Text(  extent={{74,66},{86,62}},
              lineColor={0,128,0},
              textStyle={TextStyle.Bold},
              textString="bus
5103"),Text(  extent={{116,98},{128,94}},
              lineColor={0,128,0},
              textStyle={TextStyle.Bold},
              textString="bus
5304"),Text(  extent={{118,0},{130,-4}},
              lineColor={0,128,0},
              textStyle={TextStyle.Bold},
              textString="bus
5102"),Text(  extent={{158,138},{170,134}},
              lineColor={0,128,0},
              textStyle={TextStyle.Bold},
              textString="bus
5305"),Text(  extent={{196,98},{208,94}},
              lineColor={0,128,0},
              textStyle={TextStyle.Bold},
              textString="bus
5301"),Text(  extent={{236,98},{248,94}},
              lineColor={0,128,0},
              textStyle={TextStyle.Bold},
              textString="bus
5300"),Text(  extent={{276,66},{288,62}},
              lineColor={0,128,0},
              textStyle={TextStyle.Bold},
              textString="bus
6100"),Text(  extent={{234,18},{246,14}},
              lineColor={0,128,0},
              textStyle={TextStyle.Bold},
              textString="bus
6000"),Text(  extent={{178,38},{190,34}},
              lineColor={0,128,0},
              textStyle={TextStyle.Bold},
              textString="bus
6001"),Text(  extent={{274,26},{286,22}},
              lineColor={0,128,0},
              textStyle={TextStyle.Bold},
              textString="bus
5601"),Text(  extent={{276,-58},{288,-62}},
              lineColor={0,128,0},
              textStyle={TextStyle.Bold},
              textString="bus
5600"),Text(  extent={{276,-108},{288,-112}},
              lineColor={0,128,0},
              textStyle={TextStyle.Bold},
              textString="bus
5620"),Text(  extent={{238,-120},{250,-124}},
              lineColor={0,128,0},
              textStyle={TextStyle.Bold},
              textString="bus
5610"),Text(  extent={{214,-88},{226,-92}},
              lineColor={0,128,0},
              textStyle={TextStyle.Bold},
              textString="bus
5603"),Text(  extent={{178,-88},{190,-92}},
              lineColor={0,128,0},
              textStyle={TextStyle.Bold},
              textString="bus
5602"),Text(  extent={{72,-92},{84,-96}},
              lineColor={0,128,0},
              textStyle={TextStyle.Bold},
              textString="bus
5500"),Text(  extent={{76,-28},{88,-32}},
              lineColor={0,128,0},
              textStyle={TextStyle.Bold},
              textString="bus
5501"),Text(  extent={{118,-46},{130,-50}},
              lineColor={0,128,0},
              textStyle={TextStyle.Bold},
              textString="bus
5401"),Text(  extent={{176,-30},{188,-34}},
              lineColor={0,128,0},
              textStyle={TextStyle.Bold},
              textString="bus
5400"),Text(  extent={{190,8},{202,4}},
              lineColor={0,128,0},
              textStyle={TextStyle.Bold},
              textString="bus
5402")}));
  end Nordic44_Original_Case;